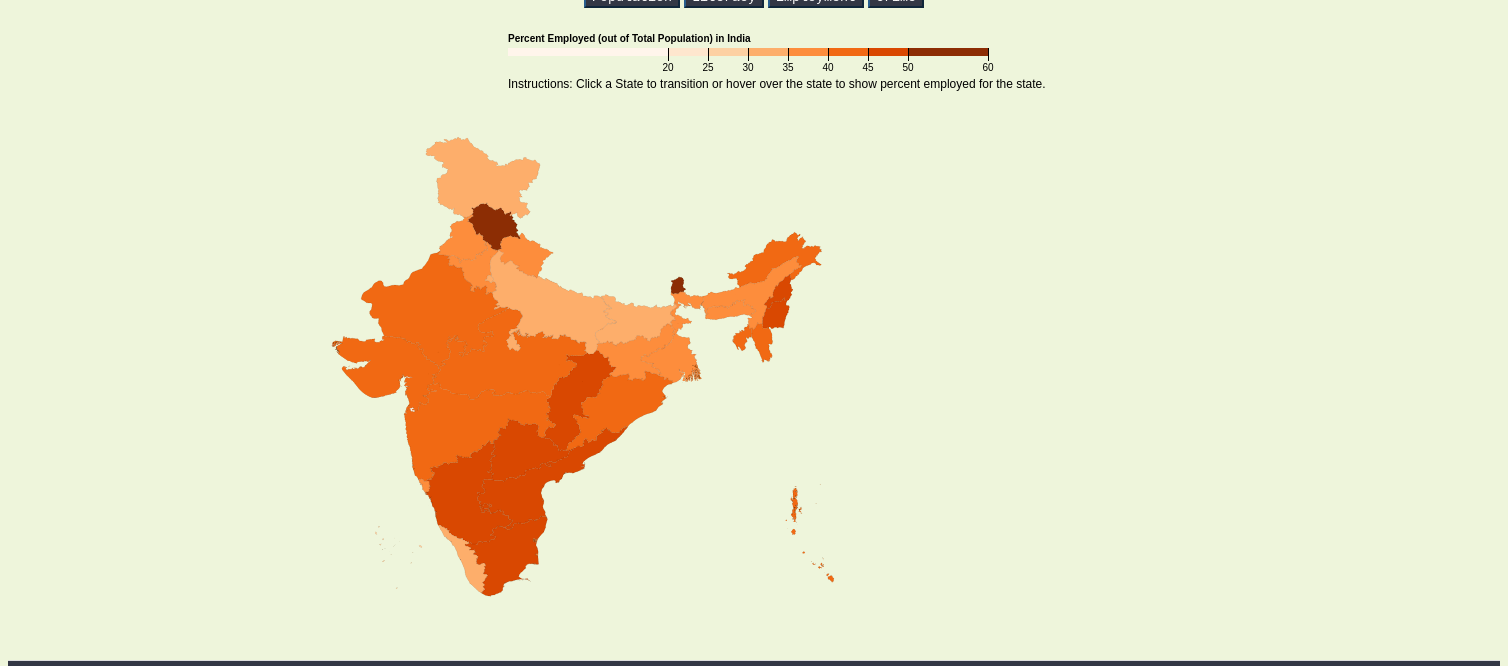
D3 v3 page, settled after 480 driven frames (8 s of simulated time); the page loaded 1 data file(s).


// ── employed.js
var state;
var width = 1500, height = 650;
var formatNumber = d3.format(",d");
var projection = d3.geo.albers()
.center([0, 20.5937])   //center latitude of India
.rotate([-78.9629, 0])   //center longitude of India
.parallels([50, 60])
.scale(1000)
.translate([(window.innerWidth)/2, 400 ]);

var myObj = {"districts": [{ "ANDAMAN & NICOBAR ISLANDS":[{"state_code":"35.0", "district_code":"000", "district_name":"ANDAMAN & NICOBAR ISLANDS", "pop":"380581", "pop_under_7":"40878", "literate_count":"294281.0", "literacy_rate":"86.63", "employed_rate":"40.08"}], "Nicobars":[{"state_code":"35.0", "district_code":"638", "district_name":"Nicobars", "pop":"36842", "pop_under_7":"4389", "literate_count":"25332.0", "literacy_rate":"78.06", "employed_rate":"46.48"}], "North  & Middle Andaman":[{"state_code":"35.0", "district_code":"639", "district_name":"North  & Middle Andaman", "pop":"105597", "pop_under_7":"11828", "literate_count":"78683.0", "literacy_rate":"83.91", "employed_rate":"36.53"}], "South Andaman":[{"state_code":"35.0", "district_code":"640", "district_name":"South Andaman", "pop":"238142", "pop_under_7":"24661", "literate_count":"190266.0", "literacy_rate":"89.13", "employed_rate":"40.66"}], "ANDHRA PRADESH":[{"state_code":"28.0", "district_code":"000", "district_name":"ANDHRA PRADESH", "pop":"84580777", "pop_under_7":"9142802", "literate_count":"50556760.0", "literacy_rate":"67.02", "employed_rate":"46.61"}], "Adilabad":[{"state_code":"28.0", "district_code":"532", "district_name":"Adilabad", "pop":"2741239", "pop_under_7":"309992", "literate_count":"1483347.0", "literacy_rate":"61.01", "employed_rate":"48.29"}], "Nizamabad":[{"state_code":"28.0", "district_code":"533", "district_name":"Nizamabad", "pop":"2551335", "pop_under_7":"282417", "literate_count":"1389810.0", "literacy_rate":"61.25", "employed_rate":"49.43"}], "Karimnagar":[{"state_code":"28.0", "district_code":"534", "district_name":"Karimnagar", "pop":"3776269", "pop_under_7":"336053", "literate_count":"2206829.0", "literacy_rate":"64.15", "employed_rate":"49.70"}], "Medak":[{"state_code":"28.0", "district_code":"535", "district_name":"Medak", "pop":"3033288", "pop_under_7":"367603", "literate_count":"1637137.0", "literacy_rate":"61.42", "employed_rate":"47.55"}], "Hyderabad":[{"state_code":"28.0", "district_code":"536", "district_name":"Hyderabad", "pop":"3943323", "pop_under_7":"469126", "literate_count":"2892155.0", "literacy_rate":"83.25", "employed_rate":"35.84"}], "Rangareddy":[{"state_code":"28.0", "district_code":"537", "district_name":"Rangareddy", "pop":"5296741", "pop_under_7":"633172", "literate_count":"3538028.0", "literacy_rate":"75.87", "employed_rate":"41.46"}], "Mahbubnagar":[{"state_code":"28.0", "district_code":"538", "district_name":"Mahbubnagar", "pop":"4053028", "pop_under_7":"527230", "literate_count":"1940646.0", "literacy_rate":"55.04", "employed_rate":"51.38"}], "Nalgonda":[{"state_code":"28.0", "district_code":"539", "district_name":"Nalgonda", "pop":"3488809", "pop_under_7":"371735", "literate_count":"2001019.0", "literacy_rate":"64.20", "employed_rate":"49.92"}], "Warangal":[{"state_code":"28.0", "district_code":"540", "district_name":"Warangal", "pop":"3512576", "pop_under_7":"341168", "literate_count":"2065023.0", "literacy_rate":"65.11", "employed_rate":"48.56"}], "Khammam":[{"state_code":"28.0", "district_code":"541", "district_name":"Khammam", "pop":"2797370", "pop_under_7":"281922", "literate_count":"1630234.0", "literacy_rate":"64.81", "employed_rate":"50.41"}], "Srikakulam":[{"state_code":"28.0", "district_code":"542", "district_name":"Srikakulam", "pop":"2703114", "pop_under_7":"281037", "literate_count":"1495381.0", "literacy_rate":"61.74", "employed_rate":"47.73"}], "Vizianagaram":[{"state_code":"28.0", "district_code":"543", "district_name":"Vizianagaram", "pop":"2344474", "pop_under_7":"241657", "literate_count":"1238388.0", "literacy_rate":"58.89", "employed_rate":"49.39"}], "Visakhapatnam":[{"state_code":"28.0", "district_code":"544", "district_name":"Visakhapatnam", "pop":"4290589", "pop_under_7":"452213", "literate_count":"2568249.0", "literacy_rate":"66.91", "employed_rate":"44.05"}], "East Godavari":[{"state_code":"28.0", "district_code":"545", "district_name":"East Godavari", "pop":"5154296", "pop_under_7":"522054", "literate_count":"3288577.0", "literacy_rate":"70.99", "employed_rate":"40.62"}], "West Godavari":[{"state_code":"28.0", "district_code":"546", "district_name":"West Godavari", "pop":"3936966", "pop_under_7":"382887", "literate_count":"2652389.0", "literacy_rate":"74.63", "employed_rate":"45.04"}], "Krishna":[{"state_code":"28.0", "district_code":"547", "district_name":"Krishna", "pop":"4517398", "pop_under_7":"435884", "literate_count":"3009718.0", "literacy_rate":"73.74", "employed_rate":"45.36"}], "Guntur":[{"state_code":"28.0", "district_code":"548", "district_name":"Guntur", "pop":"4887813", "pop_under_7":"495729", "literate_count":"2960441.0", "literacy_rate":"67.40", "employed_rate":"48.73"}], "Prakasam":[{"state_code":"28.0", "district_code":"549", "district_name":"Prakasam", "pop":"3397448", "pop_under_7":"378261", "literate_count":"1904435.0", "literacy_rate":"63.08", "employed_rate":"50.05"}], "Sri Potti Sriramulu Nellore":[{"state_code":"28.0", "district_code":"550", "district_name":"Sri Potti Sriramulu Nellore", "pop":"2963557", "pop_under_7":"304309", "literate_count":"1832189.0", "literacy_rate":"68.90", "employed_rate":"44.36"}], "Y.S.R.":[{"state_code":"28.0", "district_code":"551", "district_name":"Y.S.R.", "pop":"2882469", "pop_under_7":"331586", "literate_count":"1716766.0", "literacy_rate":"67.30", "employed_rate":"45.81"}], "Kurnool":[{"state_code":"28.0", "district_code":"552", "district_name":"Kurnool", "pop":"4053463", "pop_under_7":"506239", "literate_count":"2127161.0", "literacy_rate":"59.97", "employed_rate":"50.07"}], "Anantapur":[{"state_code":"28.0", "district_code":"553", "district_name":"Anantapur", "pop":"4081148", "pop_under_7":"445956", "literate_count":"2310960.0", "literacy_rate":"63.57", "employed_rate":"49.89"}], "Chittoor":[{"state_code":"28.0", "district_code":"554", "district_name":"Chittoor", "pop":"4174064", "pop_under_7":"444572", "literate_count":"2667878.0", "literacy_rate":"71.53", "employed_rate":"46.32"}], "ARUNACHAL PRADESH":[{"state_code":"12.0", "district_code":"000", "district_name":"ARUNACHAL PRADESH", "pop":"1383727", "pop_under_7":"212188", "literate_count":"766005.0", "literacy_rate":"65.38", "employed_rate":"42.47"}], "Tawang":[{"state_code":"12.0", "district_code":"245", "district_name":"Tawang", "pop":"49977", "pop_under_7":"5788", "literate_count":"26073.0", "literacy_rate":"59.00", "employed_rate":"57.15"}], "West Kameng":[{"state_code":"12.0", "district_code":"246", "district_name":"West Kameng", "pop":"83947", "pop_under_7":"11643", "literate_count":"48492.0", "literacy_rate":"67.07", "employed_rate":"50.62"}], "East Kameng":[{"state_code":"12.0", "district_code":"247", "district_name":"East Kameng", "pop":"78690", "pop_under_7":"14626", "literate_count":"38449.0", "literacy_rate":"60.02", "employed_rate":"40.30"}], "Papum Pare":[{"state_code":"12.0", "district_code":"248", "district_name":"Papum Pare", "pop":"176573", "pop_under_7":"25170", "literate_count":"121048.0", "literacy_rate":"79.95", "employed_rate":"37.25"}], "Upper Subansiri":[{"state_code":"12.0", "district_code":"249", "district_name":"Upper Subansiri", "pop":"83448", "pop_under_7":"12475", "literate_count":"45278.0", "literacy_rate":"63.80", "employed_rate":"39.99"}], "West Siang":[{"state_code":"12.0", "district_code":"250", "district_name":"West Siang", "pop":"112274", "pop_under_7":"14855", "literate_count":"64746.0", "literacy_rate":"66.46", "employed_rate":"43.80"}], "East Siang":[{"state_code":"12.0", "district_code":"251", "district_name":"East Siang", "pop":"99214", "pop_under_7":"12955", "literate_count":"62576.0", "literacy_rate":"72.54", "employed_rate":"40.54"}], "Upper Siang":[{"state_code":"12.0", "district_code":"252", "district_name":"Upper Siang", "pop":"35320", "pop_under_7":"4988", "literate_count":"18195.0", "literacy_rate":"59.99", "employed_rate":"49.95"}], "Changlang":[{"state_code":"12.0", "district_code":"253", "district_name":"Changlang", "pop":"148226", "pop_under_7":"25869", "literate_count":"73174.0", "literacy_rate":"59.80", "employed_rate":"42.48"}], "Tirap":[{"state_code":"12.0", "district_code":"254", "district_name":"Tirap", "pop":"111975", "pop_under_7":"20045", "literate_count":"47974.0", "literacy_rate":"52.19", "employed_rate":"44.80"}], "Lower Subansiri":[{"state_code":"12.0", "district_code":"255", "district_name":"Lower Subansiri", "pop":"83030", "pop_under_7":"10320", "literate_count":"54057.0", "literacy_rate":"74.35", "employed_rate":"36.37"}], "Kurung Kumey":[{"state_code":"12.0", "district_code":"256", "district_name":"Kurung Kumey", "pop":"92076", "pop_under_7":"16988", "literate_count":"36606.0", "literacy_rate":"48.75", "employed_rate":"41.32"}], "Dibang Valley":[{"state_code":"12.0", "district_code":"257", "district_name":"Dibang Valley", "pop":"8004", "pop_under_7":"1084", "literate_count":"4436.0", "literacy_rate":"64.10", "employed_rate":"44.42"}], "Lower Dibang Valley":[{"state_code":"12.0", "district_code":"258", "district_name":"Lower Dibang Valley", "pop":"54080", "pop_under_7":"8009", "literate_count":"31849.0", "literacy_rate":"69.13", "employed_rate":"41.28"}], "Lohit":[{"state_code":"12.0", "district_code":"259", "district_name":"Lohit", "pop":"145726", "pop_under_7":"23901", "literate_count":"83062.0", "literacy_rate":"68.18", "employed_rate":"41.82"}], "Anjaw":[{"state_code":"12.0", "district_code":"260", "district_name":"Anjaw", "pop":"21167", "pop_under_7":"3472", "literate_count":"9990.0", "literacy_rate":"56.46", "employed_rate":"49.61"}], "ASSAM":[{"state_code":"18.0", "district_code":"000", "district_name":"ASSAM", "pop":"31205576", "pop_under_7":"4638130", "literate_count":"19177977.0", "literacy_rate":"72.19", "employed_rate":"38.36"}], "Kokrajhar":[{"state_code":"18.0", "district_code":"300", "district_name":"Kokrajhar", "pop":"887142", "pop_under_7":"136924", "literate_count":"489305.0", "literacy_rate":"65.22", "employed_rate":"38.45"}], "Dhubri":[{"state_code":"18.0", "district_code":"301", "district_name":"Dhubri", "pop":"1949258", "pop_under_7":"368262", "literate_count":"922341.0", "literacy_rate":"58.34", "employed_rate":"34.36"}], "Goalpara":[{"state_code":"18.0", "district_code":"302", "district_name":"Goalpara", "pop":"1008183", "pop_under_7":"171657", "literate_count":"563577.0", "literacy_rate":"67.37", "employed_rate":"35.96"}], "Barpeta":[{"state_code":"18.0", "district_code":"303", "district_name":"Barpeta", "pop":"1693622", "pop_under_7":"287829", "literate_count":"897058.0", "literacy_rate":"63.81", "employed_rate":"33.17"}], "Morigaon":[{"state_code":"18.0", "district_code":"304", "district_name":"Morigaon", "pop":"957423", "pop_under_7":"163819", "literate_count":"539902.0", "literacy_rate":"68.03", "employed_rate":"36.68"}], "Nagaon":[{"state_code":"18.0", "district_code":"305", "district_name":"Nagaon", "pop":"2823768", "pop_under_7":"459940", "literate_count":"1710716.0", "literacy_rate":"72.37", "employed_rate":"34.71"}], "Sonitpur":[{"state_code":"18.0", "district_code":"306", "district_name":"Sonitpur", "pop":"1924110", "pop_under_7":"277862", "literate_count":"1108572.0", "literacy_rate":"67.34", "employed_rate":"40.05"}], "Lakhimpur":[{"state_code":"18.0", "district_code":"307", "district_name":"Lakhimpur", "pop":"1042137", "pop_under_7":"156739", "literate_count":"683486.0", "literacy_rate":"77.20", "employed_rate":"41.26"}], "Dhemaji":[{"state_code":"18.0", "district_code":"308", "district_name":"Dhemaji", "pop":"686133", "pop_under_7":"104247", "literate_count":"423028.0", "literacy_rate":"72.70", "employed_rate":"46.17"}], "Tinsukia":[{"state_code":"18.0", "district_code":"309", "district_name":"Tinsukia", "pop":"1327929", "pop_under_7":"181826", "literate_count":"798322.0", "literacy_rate":"69.66", "employed_rate":"41.96"}], "Dibrugarh":[{"state_code":"18.0", "district_code":"310", "district_name":"Dibrugarh", "pop":"1326335", "pop_under_7":"163210", "literate_count":"884531.0", "literacy_rate":"76.05", "employed_rate":"42.26"}], "Sivasagar":[{"state_code":"18.0", "district_code":"311", "district_name":"Sivasagar", "pop":"1151050", "pop_under_7":"139380", "literate_count":"813505.0", "literacy_rate":"80.41", "employed_rate":"42.20"}], "Jorhat":[{"state_code":"18.0", "district_code":"312", "district_name":"Jorhat", "pop":"1092256", "pop_under_7":"124594", "literate_count":"794929.0", "literacy_rate":"82.15", "employed_rate":"45.65"}], "Golaghat":[{"state_code":"18.0", "district_code":"313", "district_name":"Golaghat", "pop":"1066888", "pop_under_7":"134793", "literate_count":"721764.0", "literacy_rate":"77.43", "employed_rate":"44.98"}], "Karbi Anglong":[{"state_code":"18.0", "district_code":"314", "district_name":"Karbi Anglong", "pop":"956313", "pop_under_7":"151681", "literate_count":"557214.0", "literacy_rate":"69.25", "employed_rate":"40.10"}], "Dima Hasao":[{"state_code":"18.0", "district_code":"315", "district_name":"Dima Hasao", "pop":"214102", "pop_under_7":"32414", "literate_count":"140873.0", "literacy_rate":"77.54", "employed_rate":"39.71"}], "Cachar":[{"state_code":"18.0", "district_code":"316", "district_name":"Cachar", "pop":"1736617", "pop_under_7":"256774", "literate_count":"1174128.0", "literacy_rate":"79.34", "employed_rate":"35.01"}], "Karimganj":[{"state_code":"18.0", "district_code":"317", "district_name":"Karimganj", "pop":"1228686", "pop_under_7":"211960", "literate_count":"795297.0", "literacy_rate":"78.22", "employed_rate":"32.49"}], "Hailakandi":[{"state_code":"18.0", "district_code":"318", "district_name":"Hailakandi", "pop":"659296", "pop_under_7":"111278", "literate_count":"407366.0", "literacy_rate":"74.33", "employed_rate":"32.50"}], "Bongaigaon":[{"state_code":"18.0", "district_code":"319", "district_name":"Bongaigaon", "pop":"738804", "pop_under_7":"116392", "literate_count":"434078.0", "literacy_rate":"69.74", "employed_rate":"34.62"}], "Chirang":[{"state_code":"18.0", "district_code":"320", "district_name":"Chirang", "pop":"482162", "pop_under_7":"73215", "literate_count":"259902.0", "literacy_rate":"63.55", "employed_rate":"40.21"}], "Kamrup":[{"state_code":"18.0", "district_code":"321", "district_name":"Kamrup", "pop":"1517542", "pop_under_7":"200061", "literate_count":"995319.0", "literacy_rate":"75.55", "employed_rate":"41.45"}], "Kamrup Metropolitan":[{"state_code":"18.0", "district_code":"322", "district_name":"Kamrup Metropolitan", "pop":"1253938", "pop_under_7":"125386", "literate_count":"1001191.0", "literacy_rate":"88.71", "employed_rate":"39.15"}], "Nalbari":[{"state_code":"18.0", "district_code":"323", "district_name":"Nalbari", "pop":"771639", "pop_under_7":"95333", "literate_count":"531771.0", "literacy_rate":"78.63", "employed_rate":"34.68"}], "Baksa":[{"state_code":"18.0", "district_code":"324", "district_name":"Baksa", "pop":"950075", "pop_under_7":"122872", "literate_count":"572837.0", "literacy_rate":"69.25", "employed_rate":"42.81"}], "Darrang":[{"state_code":"18.0", "district_code":"325", "district_name":"Darrang", "pop":"928500", "pop_under_7":"156408", "literate_count":"487039.0", "literacy_rate":"63.08", "employed_rate":"34.99"}], "Udalguri":[{"state_code":"18.0", "district_code":"326", "district_name":"Udalguri", "pop":"831668", "pop_under_7":"113274", "literate_count":"469926.0", "literacy_rate":"65.41", "employed_rate":"41.49"}], "BIHAR":[{"state_code":"10.0", "district_code":"000", "district_name":"BIHAR", "pop":"104099452", "pop_under_7":"19133964", "literate_count":"52504553.0", "literacy_rate":"61.80", "employed_rate":"33.36"}], "Pashchim Champaran":[{"state_code":"10.0", "district_code":"203", "district_name":"Pashchim Champaran", "pop":"3935042", "pop_under_7":"776031", "literate_count":"1759481.0", "literacy_rate":"55.70", "employed_rate":"37.58"}], "Purba Champaran":[{"state_code":"10.0", "district_code":"204", "district_name":"Purba Champaran", "pop":"5099371", "pop_under_7":"1018297", "literate_count":"2276957.0", "literacy_rate":"55.79", "employed_rate":"34.07"}], "Sheohar":[{"state_code":"10.0", "district_code":"205", "district_name":"Sheohar", "pop":"656246", "pop_under_7":"128698", "literate_count":"283698.0", "literacy_rate":"53.78", "employed_rate":"32.97"}], "Sitamarhi":[{"state_code":"10.0", "district_code":"206", "district_name":"Sitamarhi", "pop":"3423574", "pop_under_7":"663227", "literate_count":"1436794.0", "literacy_rate":"52.05", "employed_rate":"32.56"}], "Madhubani":[{"state_code":"10.0", "district_code":"207", "district_name":"Madhubani", "pop":"4487379", "pop_under_7":"810479", "literate_count":"2155338.0", "literacy_rate":"58.62", "employed_rate":"36.48"}], "Supaul":[{"state_code":"10.0", "district_code":"208", "district_name":"Supaul", "pop":"2229076", "pop_under_7":"437357", "literate_count":"1033283.0", "literacy_rate":"57.67", "employed_rate":"39.37"}], "Araria":[{"state_code":"10.0", "district_code":"209", "district_name":"Araria", "pop":"2811569", "pop_under_7":"577886", "literate_count":"1195768.0", "literacy_rate":"53.53", "employed_rate":"38.05"}], "Kishanganj":[{"state_code":"10.0", "district_code":"210", "district_name":"Kishanganj", "pop":"1690400", "pop_under_7":"346904", "literate_count":"745056.0", "literacy_rate":"55.46", "employed_rate":"31.30"}], "Purnia":[{"state_code":"10.0", "district_code":"211", "district_name":"Purnia", "pop":"3264619", "pop_under_7":"656510", "literate_count":"1332326.0", "literacy_rate":"51.08", "employed_rate":"35.02"}], "Katihar":[{"state_code":"10.0", "district_code":"212", "district_name":"Katihar", "pop":"3071029", "pop_under_7":"620332", "literate_count":"1280190.0", "literacy_rate":"52.24", "employed_rate":"33.00"}], "Madhepura":[{"state_code":"10.0", "district_code":"213", "district_name":"Madhepura", "pop":"2001762", "pop_under_7":"404576", "literate_count":"834577.0", "literacy_rate":"52.25", "employed_rate":"38.84"}], "Saharsa":[{"state_code":"10.0", "district_code":"214", "district_name":"Saharsa", "pop":"1900661", "pop_under_7":"387479", "literate_count":"804996.0", "literacy_rate":"53.20", "employed_rate":"34.19"}], "Darbhanga":[{"state_code":"10.0", "district_code":"215", "district_name":"Darbhanga", "pop":"3937385", "pop_under_7":"725482", "literate_count":"1816634.0", "literacy_rate":"56.56", "employed_rate":"31.08"}], "Muzaffarpur":[{"state_code":"10.0", "district_code":"216", "district_name":"Muzaffarpur", "pop":"4801062", "pop_under_7":"845335", "literate_count":"2509232.0", "literacy_rate":"63.43", "employed_rate":"32.23"}], "Gopalganj":[{"state_code":"10.0", "district_code":"217", "district_name":"Gopalganj", "pop":"2562012", "pop_under_7":"449530", "literate_count":"1382998.0", "literacy_rate":"65.47", "employed_rate":"28.42"}], "Siwan":[{"state_code":"10.0", "district_code":"218", "district_name":"Siwan", "pop":"3330464", "pop_under_7":"551418", "literate_count":"1930175.0", "literacy_rate":"69.45", "employed_rate":"28.00"}], "Saran":[{"state_code":"10.0", "district_code":"219", "district_name":"Saran", "pop":"3951862", "pop_under_7":"681142", "literate_count":"2157454.0", "literacy_rate":"65.96", "employed_rate":"26.32"}], "Vaishali":[{"state_code":"10.0", "district_code":"220", "district_name":"Vaishali", "pop":"3495021", "pop_under_7":"601893", "literate_count":"1926740.0", "literacy_rate":"66.60", "employed_rate":"30.34"}], "Samastipur":[{"state_code":"10.0", "district_code":"221", "district_name":"Samastipur", "pop":"4261566", "pop_under_7":"797381", "literate_count":"2142880.0", "literacy_rate":"61.86", "employed_rate":"31.52"}], "Begusarai":[{"state_code":"10.0", "district_code":"222", "district_name":"Begusarai", "pop":"2970541", "pop_under_7":"545965", "literate_count":"1548673.0", "literacy_rate":"63.87", "employed_rate":"31.58"}], "Khagaria":[{"state_code":"10.0", "district_code":"223", "district_name":"Khagaria", "pop":"1666886", "pop_under_7":"340880", "literate_count":"768028.0", "literacy_rate":"57.92", "employed_rate":"33.64"}], "Bhagalpur":[{"state_code":"10.0", "district_code":"224", "district_name":"Bhagalpur", "pop":"3037766", "pop_under_7":"546382", "literate_count":"1573066.0", "literacy_rate":"63.14", "employed_rate":"32.38"}], "Banka":[{"state_code":"10.0", "district_code":"225", "district_name":"Banka", "pop":"2034763", "pop_under_7":"375282", "literate_count":"965321.0", "literacy_rate":"58.17", "employed_rate":"37.90"}], "Munger":[{"state_code":"10.0", "district_code":"226", "district_name":"Munger", "pop":"1367765", "pop_under_7":"229860", "literate_count":"801817.0", "literacy_rate":"70.46", "employed_rate":"31.19"}], "Lakhisarai":[{"state_code":"10.0", "district_code":"227", "district_name":"Lakhisarai", "pop":"1000912", "pop_under_7":"188214", "literate_count":"507270.0", "literacy_rate":"62.42", "employed_rate":"32.63"}], "Sheikhpura":[{"state_code":"10.0", "district_code":"228", "district_name":"Sheikhpura", "pop":"636342", "pop_under_7":"121647", "literate_count":"328676.0", "literacy_rate":"63.86", "employed_rate":"35.30"}], "Nalanda":[{"state_code":"10.0", "district_code":"229", "district_name":"Nalanda", "pop":"2877653", "pop_under_7":"518681", "literate_count":"1519933.0", "literacy_rate":"64.43", "employed_rate":"36.33"}], "Patna":[{"state_code":"10.0", "district_code":"230", "district_name":"Patna", "pop":"5838465", "pop_under_7":"943552", "literate_count":"3459679.0", "literacy_rate":"70.68", "employed_rate":"32.23"}], "Bhojpur":[{"state_code":"10.0", "district_code":"231", "district_name":"Bhojpur", "pop":"2728407", "pop_under_7":"459187", "literate_count":"1599151.0", "literacy_rate":"70.47", "employed_rate":"30.15"}], "Buxar":[{"state_code":"10.0", "district_code":"232", "district_name":"Buxar", "pop":"1706352", "pop_under_7":"295127", "literate_count":"989807.0", "literacy_rate":"70.14", "employed_rate":"31.55"}], "Kaimur (Bhabua)":[{"state_code":"10.0", "district_code":"233", "district_name":"Kaimur (Bhabua)", "pop":"1626384", "pop_under_7":"299281", "literate_count":"920276.0", "literacy_rate":"69.34", "employed_rate":"31.43"}], "Rohtas":[{"state_code":"10.0", "district_code":"234", "district_name":"Rohtas", "pop":"2959918", "pop_under_7":"506810", "literate_count":"1799832.0", "literacy_rate":"73.37", "employed_rate":"31.25"}], "Aurangabad":[{"state_code":"10.0", "district_code":"235", "district_name":"Aurangabad", "pop":"2540073", "pop_under_7":"455394", "literate_count":"1466002.0", "literacy_rate":"70.32", "employed_rate":"32.98"}], "Gaya":[{"state_code":"10.0", "district_code":"236", "district_name":"Gaya", "pop":"4391418", "pop_under_7":"783059", "literate_count":"2297613.0", "literacy_rate":"63.67", "employed_rate":"37.89"}], "Nawada":[{"state_code":"10.0", "district_code":"237", "district_name":"Nawada", "pop":"2219146", "pop_under_7":"393547", "literate_count":"1091012.0", "literacy_rate":"59.76", "employed_rate":"36.82"}], "Jamui":[{"state_code":"10.0", "district_code":"238", "district_name":"Jamui", "pop":"1760405", "pop_under_7":"324513", "literate_count":"858588.0", "literacy_rate":"59.79", "employed_rate":"41.33"}], "Jehanabad ":[{"state_code":"10.0", "district_code":"239", "district_name":"Jehanabad ", "pop":"1125313", "pop_under_7":"198785", "literate_count":"618881.0", "literacy_rate":"66.80", "employed_rate":"32.47"}], "Arwal":[{"state_code":"10.0", "district_code":"240", "district_name":"Arwal", "pop":"700843", "pop_under_7":"127841", "literate_count":"386351.0", "literacy_rate":"67.43", "employed_rate":"33.72"}], "CHANDIGARH":[{"state_code":"04", "district_code":"000", "district_name":"CHANDIGARH", "pop":"1055450", "pop_under_7":"119434", "literate_count":"805438.0", "literacy_rate":"86.05", "employed_rate":"38.29"}], "Chandigarh":[{"state_code":"04", "district_code":"055", "district_name":"Chandigarh", "pop":"1055450", "pop_under_7":"119434", "literate_count":"805438.0", "literacy_rate":"86.05", "employed_rate":"38.29"}], "CHHATTISGARH":[{"state_code":"22.0", "district_code":"000", "district_name":"CHHATTISGARH", "pop":"25545198", "pop_under_7":"3661689", "literate_count":"15379922.0", "literacy_rate":"70.28", "employed_rate":"47.68"}], "Koriya":[{"state_code":"22.0", "district_code":"400", "district_name":"Koriya", "pop":"658917", "pop_under_7":"95784", "literate_count":"397823.0", "literacy_rate":"70.64", "employed_rate":"46.60"}], "Surguja":[{"state_code":"22.0", "district_code":"401", "district_name":"Surguja", "pop":"2359886", "pop_under_7":"380445", "literate_count":"1187941.0", "literacy_rate":"60.01", "employed_rate":"48.98"}], "Jashpur ":[{"state_code":"22.0", "district_code":"402", "district_name":"Jashpur ", "pop":"851669", "pop_under_7":"122266", "literate_count":"495415.0", "literacy_rate":"67.92", "employed_rate":"57.22"}], "Raigarh":[{"state_code":"22.0", "district_code":"403", "district_name":"Raigarh", "pop":"1493984", "pop_under_7":"195069", "literate_count":"951639.0", "literacy_rate":"73.26", "employed_rate":"46.20"}], "Korba ":[{"state_code":"22.0", "district_code":"404", "district_name":"Korba ", "pop":"1206640", "pop_under_7":"172016", "literate_count":"748759.0", "literacy_rate":"72.37", "employed_rate":"43.19"}], "Janjgir - Champa":[{"state_code":"22.0", "district_code":"405", "district_name":"Janjgir - Champa", "pop":"1619707", "pop_under_7":"224218", "literate_count":"1019634.0", "literacy_rate":"73.07", "employed_rate":"52.26"}], "Bilaspur":[{"state_code":"22.0", "district_code":"406", "district_name":"Bilaspur", "pop":"2663629", "pop_under_7":"407835", "literate_count":"1596560.0", "literacy_rate":"70.78", "employed_rate":"45.17"}], "Kabeerdham":[{"state_code":"22.0", "district_code":"407", "district_name":"Kabeerdham", "pop":"822526", "pop_under_7":"141904", "literate_count":"414167.0", "literacy_rate":"60.85", "employed_rate":"49.14"}], "Rajnandgaon":[{"state_code":"22.0", "district_code":"408", "district_name":"Rajnandgaon", "pop":"1537133", "pop_under_7":"209575", "literate_count":"1008379.0", "literacy_rate":"75.96", "employed_rate":"52.05"}], "Durg":[{"state_code":"22.0", "district_code":"409", "district_name":"Durg", "pop":"3343872", "pop_under_7":"430536", "literate_count":"2303378.0", "literacy_rate":"79.06", "employed_rate":"44.76"}], "Raipur":[{"state_code":"22.0", "district_code":"410", "district_name":"Raipur", "pop":"4063872", "pop_under_7":"583382", "literate_count":"2629749.0", "literacy_rate":"75.56", "employed_rate":"43.25"}], "Mahasamund":[{"state_code":"22.0", "district_code":"411", "district_name":"Mahasamund", "pop":"1032754", "pop_under_7":"134448", "literate_count":"637963.0", "literacy_rate":"71.02", "employed_rate":"48.34"}], "Dhamtari ":[{"state_code":"22.0", "district_code":"412", "district_name":"Dhamtari ", "pop":"799781", "pop_under_7":"101909", "literate_count":"546833.0", "literacy_rate":"78.36", "employed_rate":"50.38"}], "Uttar Bastar Kanker":[{"state_code":"22.0", "district_code":"413", "district_name":"Uttar Bastar Kanker", "pop":"748941", "pop_under_7":"100099", "literate_count":"456042.0", "literacy_rate":"70.29", "employed_rate":"51.99"}], "Bastar":[{"state_code":"22.0", "district_code":"414", "district_name":"Bastar", "pop":"1413199", "pop_under_7":"216713", "literate_count":"650863.0", "literacy_rate":"54.40", "employed_rate":"51.41"}], "Narayanpur":[{"state_code":"22.0", "district_code":"415", "district_name":"Narayanpur", "pop":"139820", "pop_under_7":"23358", "literate_count":"56621.0", "literacy_rate":"48.62", "employed_rate":"50.84"}], "Dakshin Bastar Dantewada":[{"state_code":"22.0", "district_code":"416", "district_name":"Dakshin Bastar Dantewada", "pop":"533638", "pop_under_7":"79637", "literate_count":"191237.0", "literacy_rate":"42.12", "employed_rate":"53.71"}], "Bijapur":[{"state_code":"22.0", "district_code":"417", "district_name":"Bijapur", "pop":"255230", "pop_under_7":"42495", "literate_count":"86919.0", "literacy_rate":"40.86", "employed_rate":"52.71"}], "DADRA & NAGAR HAVELI":[{"state_code":"26.0", "district_code":"000", "district_name":"DADRA & NAGAR HAVELI", "pop":"343709", "pop_under_7":"50895", "literate_count":"223230.0", "literacy_rate":"76.24", "employed_rate":"45.73"}], "Dadra & Nagar Haveli":[{"state_code":"26.0", "district_code":"496", "district_name":"Dadra & Nagar Haveli", "pop":"343709", "pop_under_7":"50895", "literate_count":"223230.0", "literacy_rate":"76.24", "employed_rate":"45.73"}], "DAMAN & DIU":[{"state_code":"25.0", "district_code":"000", "district_name":"DAMAN & DIU", "pop":"243247", "pop_under_7":"26934", "literate_count":"188406.0", "literacy_rate":"87.10", "employed_rate":"49.86"}], "Diu":[{"state_code":"25.0", "district_code":"494", "district_name":"Diu", "pop":"52074", "pop_under_7":"6476", "literate_count":"38058.0", "literacy_rate":"83.46", "employed_rate":"30.25"}], "Daman":[{"state_code":"25.0", "district_code":"495", "district_name":"Daman", "pop":"191173", "pop_under_7":"20458", "literate_count":"150348.0", "literacy_rate":"88.07", "employed_rate":"55.20"}], "NCT OF DELHI":[{"state_code":"07", "district_code":"000", "district_name":"NCT OF DELHI", "pop":"16787941", "pop_under_7":"2012454", "literate_count":"12737767.0", "literacy_rate":"86.21", "employed_rate":"33.28"}], "North West":[{"state_code":"07", "district_code":"090", "district_name":"North West", "pop":"3656539", "pop_under_7":"449894", "literate_count":"2707855.0", "literacy_rate":"84.45", "employed_rate":"32.50"}], "North":[{"state_code":"07", "district_code":"091", "district_name":"North", "pop":"887978", "pop_under_7":"103304", "literate_count":"681517.0", "literacy_rate":"86.85", "employed_rate":"33.38"}], "North East":[{"state_code":"07", "district_code":"092", "district_name":"North East", "pop":"2241624", "pop_under_7":"301947", "literate_count":"1611588.0", "literacy_rate":"83.09", "employed_rate":"29.50"}], "East":[{"state_code":"07", "district_code":"093", "district_name":"East", "pop":"1709346", "pop_under_7":"194357", "literate_count":"1352998.0", "literacy_rate":"89.31", "employed_rate":"33.91"}], "New Delhi":[{"state_code":"07", "district_code":"094", "district_name":"New Delhi", "pop":"142004", "pop_under_7":"12760", "literate_count":"114179.0", "literacy_rate":"88.34", "employed_rate":"41.93"}], "Central":[{"state_code":"07", "district_code":"095", "district_name":"Central", "pop":"582320", "pop_under_7":"62739", "literate_count":"442360.0", "literacy_rate":"85.14", "employed_rate":"35.61"}], "West":[{"state_code":"07", "district_code":"096", "district_name":"West", "pop":"2543243", "pop_under_7":"288421", "literate_count":"1961179.0", "literacy_rate":"86.98", "employed_rate":"34.38"}], "South West":[{"state_code":"07", "district_code":"097", "district_name":"South West", "pop":"2292958", "pop_under_7":"267989", "literate_count":"1787689.0", "literacy_rate":"88.28", "employed_rate":"34.69"}], "South":[{"state_code":"07", "district_code":"098", "district_name":"South", "pop":"2731929", "pop_under_7":"331043", "literate_count":"2078402.0", "literacy_rate":"86.57", "employed_rate":"33.84"}], "GOA":[{"state_code":"30.0", "district_code":"000", "district_name":"GOA", "pop":"1458545", "pop_under_7":"144611", "literate_count":"1165487.0", "literacy_rate":"88.70", "employed_rate":"39.58"}], "North Goa":[{"state_code":"30.0", "district_code":"585", "district_name":"North Goa", "pop":"818008", "pop_under_7":"77705", "literate_count":"663060.0", "literacy_rate":"89.57", "employed_rate":"40.06"}], "South Goa":[{"state_code":"30.0", "district_code":"586", "district_name":"South Goa", "pop":"640537", "pop_under_7":"66906", "literate_count":"502427.0", "literacy_rate":"87.59", "employed_rate":"38.97"}], "GUJARAT":[{"state_code":"24.0", "district_code":"000", "district_name":"GUJARAT", "pop":"60439692", "pop_under_7":"7777262", "literate_count":"41093358.0", "literacy_rate":"78.03", "employed_rate":"40.98"}], "Kachchh":[{"state_code":"24.0", "district_code":"468", "district_name":"Kachchh", "pop":"2092371", "pop_under_7":"318412", "literate_count":"1252319.0", "literacy_rate":"70.59", "employed_rate":"37.10"}], "Banas Kantha":[{"state_code":"24.0", "district_code":"469", "district_name":"Banas Kantha", "pop":"3120506", "pop_under_7":"510310", "literate_count":"1704923.0", "literacy_rate":"65.32", "employed_rate":"40.01"}], "Patan  ":[{"state_code":"24.0", "district_code":"470", "district_name":"Patan  ", "pop":"1343734", "pop_under_7":"184779", "literate_count":"837913.0", "literacy_rate":"72.30", "employed_rate":"41.29"}], "Mahesana":[{"state_code":"24.0", "district_code":"471", "district_name":"Mahesana", "pop":"2035064", "pop_under_7":"237932", "literate_count":"1502645.0", "literacy_rate":"83.61", "employed_rate":"39.90"}], "Sabar Kantha":[{"state_code":"24.0", "district_code":"472", "district_name":"Sabar Kantha", "pop":"2428589", "pop_under_7":"345490", "literate_count":"1578734.0", "literacy_rate":"75.79", "employed_rate":"44.67"}], "Gandhinagar":[{"state_code":"24.0", "district_code":"473", "district_name":"Gandhinagar", "pop":"1391753", "pop_under_7":"167377", "literate_count":"1030494.0", "literacy_rate":"84.16", "employed_rate":"38.44"}], "Ahmadabad":[{"state_code":"24.0", "district_code":"474", "district_name":"Ahmadabad", "pop":"7214225", "pop_under_7":"842518", "literate_count":"5435760.0", "literacy_rate":"85.31", "employed_rate":"35.97"}], "Surendranagar":[{"state_code":"24.0", "district_code":"475", "district_name":"Surendranagar", "pop":"1756268", "pop_under_7":"240011", "literate_count":"1093626.0", "literacy_rate":"72.13", "employed_rate":"41.20"}], "Rajkot":[{"state_code":"24.0", "district_code":"476", "district_name":"Rajkot", "pop":"3804558", "pop_under_7":"438580", "literate_count":"2725056.0", "literacy_rate":"80.96", "employed_rate":"38.88"}], "Jamnagar":[{"state_code":"24.0", "district_code":"477", "district_name":"Jamnagar", "pop":"2160119", "pop_under_7":"263972", "literate_count":"1396534.0", "literacy_rate":"73.65", "employed_rate":"39.23"}], "Porbandar ":[{"state_code":"24.0", "district_code":"478", "district_name":"Porbandar ", "pop":"585449", "pop_under_7":"65926", "literate_count":"393678.0", "literacy_rate":"75.78", "employed_rate":"39.49"}], "Junagadh":[{"state_code":"24.0", "district_code":"479", "district_name":"Junagadh", "pop":"2743082", "pop_under_7":"311930", "literate_count":"1842818.0", "literacy_rate":"75.80", "employed_rate":"40.97"}], "Amreli":[{"state_code":"24.0", "district_code":"480", "district_name":"Amreli", "pop":"1514190", "pop_under_7":"173555", "literate_count":"995459.0", "literacy_rate":"74.25", "employed_rate":"43.40"}], "Bhavnagar":[{"state_code":"24.0", "district_code":"481", "district_name":"Bhavnagar", "pop":"2880365", "pop_under_7":"381470", "literate_count":"1887255.0", "literacy_rate":"75.52", "employed_rate":"39.95"}], "Anand  ":[{"state_code":"24.0", "district_code":"482", "district_name":"Anand  ", "pop":"2092745", "pop_under_7":"254008", "literate_count":"1551253.0", "literacy_rate":"84.37", "employed_rate":"40.37"}], "Kheda":[{"state_code":"24.0", "district_code":"483", "district_name":"Kheda", "pop":"2299885", "pop_under_7":"291133", "literate_count":"1660243.0", "literacy_rate":"82.65", "employed_rate":"40.61"}], "Panch Mahals":[{"state_code":"24.0", "district_code":"484", "district_name":"Panch Mahals", "pop":"2390776", "pop_under_7":"361311", "literate_count":"1440805.0", "literacy_rate":"70.99", "employed_rate":"45.91"}], "Dohad  ":[{"state_code":"24.0", "district_code":"485", "district_name":"Dohad  ", "pop":"2127086", "pop_under_7":"414798", "literate_count":"1007171.0", "literacy_rate":"58.82", "employed_rate":"46.97"}], "Vadodara":[{"state_code":"24.0", "district_code":"486", "district_name":"Vadodara", "pop":"4165626", "pop_under_7":"499811", "literate_count":"2893080.0", "literacy_rate":"78.92", "employed_rate":"40.65"}], "Narmada":[{"state_code":"24.0", "district_code":"487", "district_name":"Narmada", "pop":"590297", "pop_under_7":"78123", "literate_count":"370336.0", "literacy_rate":"72.31", "employed_rate":"49.94"}], "Bharuch":[{"state_code":"24.0", "district_code":"488", "district_name":"Bharuch", "pop":"1551019", "pop_under_7":"179103", "literate_count":"1118276.0", "literacy_rate":"81.51", "employed_rate":"40.43"}], "The Dangs":[{"state_code":"24.0", "district_code":"489", "district_name":"The Dangs", "pop":"228291", "pop_under_7":"40743", "literate_count":"140968.0", "literacy_rate":"75.16", "employed_rate":"51.80"}], "Navsari  ":[{"state_code":"24.0", "district_code":"490", "district_name":"Navsari  ", "pop":"1329672", "pop_under_7":"135170", "literate_count":"1001909.0", "literacy_rate":"83.88", "employed_rate":"44.51"}], "Valsad":[{"state_code":"24.0", "district_code":"491", "district_name":"Valsad", "pop":"1705678", "pop_under_7":"215439", "literate_count":"1170657.0", "literacy_rate":"78.55", "employed_rate":"43.57"}], "Surat":[{"state_code":"24.0", "district_code":"492", "district_name":"Surat", "pop":"6081322", "pop_under_7":"736286", "literate_count":"4571410.0", "literacy_rate":"85.53", "employed_rate":"41.99"}], "Tapi":[{"state_code":"24.0", "district_code":"493", "district_name":"Tapi", "pop":"807022", "pop_under_7":"89075", "literate_count":"490036.0", "literacy_rate":"68.26", "employed_rate":"55.87"}], "HARYANA":[{"state_code":"06", "district_code":"000", "district_name":"HARYANA", "pop":"25351462", "pop_under_7":"3380721", "literate_count":"16598988.0", "literacy_rate":"75.55", "employed_rate":"35.17"}], "Panchkula":[{"state_code":"06", "district_code":"069", "district_name":"Panchkula", "pop":"561293", "pop_under_7":"66302", "literate_count":"405318.0", "literacy_rate":"81.88", "employed_rate":"37.68"}], "Ambala":[{"state_code":"06", "district_code":"070", "district_name":"Ambala", "pop":"1128350", "pop_under_7":"127689", "literate_count":"818025.0", "literacy_rate":"81.75", "employed_rate":"32.98"}], "Yamunanagar":[{"state_code":"06", "district_code":"071", "district_name":"Yamunanagar", "pop":"1214205", "pop_under_7":"146789", "literate_count":"832457.0", "literacy_rate":"77.99", "employed_rate":"32.06"}], "Kurukshetra":[{"state_code":"06", "district_code":"072", "district_name":"Kurukshetra", "pop":"964655", "pop_under_7":"116957", "literate_count":"646893.0", "literacy_rate":"76.31", "employed_rate":"34.91"}], "Kaithal":[{"state_code":"06", "district_code":"073", "district_name":"Kaithal", "pop":"1074304", "pop_under_7":"139393", "literate_count":"646529.0", "literacy_rate":"69.15", "employed_rate":"34.80"}], "Karnal":[{"state_code":"06", "district_code":"074", "district_name":"Karnal", "pop":"1505324", "pop_under_7":"196610", "literate_count":"978013.0", "literacy_rate":"74.73", "employed_rate":"34.28"}], "Panipat":[{"state_code":"06", "district_code":"075", "district_name":"Panipat", "pop":"1205437", "pop_under_7":"169662", "literate_count":"786599.0", "literacy_rate":"75.94", "employed_rate":"34.20"}], "Sonipat":[{"state_code":"06", "district_code":"076", "district_name":"Sonipat", "pop":"1450001", "pop_under_7":"188262", "literate_count":"998316.0", "literacy_rate":"79.12", "employed_rate":"36.08"}], "Jind":[{"state_code":"06", "district_code":"077", "district_name":"Jind", "pop":"1334152", "pop_under_7":"168554", "literate_count":"832758.0", "literacy_rate":"71.44", "employed_rate":"39.23"}], "Fatehabad":[{"state_code":"06", "district_code":"078", "district_name":"Fatehabad", "pop":"942011", "pop_under_7":"121024", "literate_count":"557578.0", "literacy_rate":"67.92", "employed_rate":"39.18"}], "Sirsa":[{"state_code":"06", "district_code":"079", "district_name":"Sirsa", "pop":"1295189", "pop_under_7":"157667", "literate_count":"782897.0", "literacy_rate":"68.82", "employed_rate":"38.76"}], "Hisar":[{"state_code":"06", "district_code":"080", "district_name":"Hisar", "pop":"1743931", "pop_under_7":"215167", "literate_count":"1114311.0", "literacy_rate":"72.89", "employed_rate":"39.66"}], "Bhiwani":[{"state_code":"06", "district_code":"081", "district_name":"Bhiwani", "pop":"1634445", "pop_under_7":"212011", "literate_count":"1069871.0", "literacy_rate":"75.21", "employed_rate":"38.12"}], "Rohtak":[{"state_code":"06", "district_code":"082", "district_name":"Rohtak", "pop":"1061204", "pop_under_7":"129330", "literate_count":"747582.0", "literacy_rate":"80.22", "employed_rate":"32.60"}], "Jhajjar":[{"state_code":"06", "district_code":"083", "district_name":"Jhajjar", "pop":"958405", "pop_under_7":"120051", "literate_count":"676091.0", "literacy_rate":"80.65", "employed_rate":"34.07"}], "Mahendragarh":[{"state_code":"06", "district_code":"084", "district_name":"Mahendragarh", "pop":"922088", "pop_under_7":"111181", "literate_count":"630255.0", "literacy_rate":"77.72", "employed_rate":"36.72"}], "Rewari":[{"state_code":"06", "district_code":"085", "district_name":"Rewari", "pop":"900332", "pop_under_7":"113893", "literate_count":"636947.0", "literacy_rate":"80.99", "employed_rate":"37.51"}], "Gurgaon":[{"state_code":"06", "district_code":"086", "district_name":"Gurgaon", "pop":"1514432", "pop_under_7":"202602", "literate_count":"1111116.0", "literacy_rate":"84.70", "employed_rate":"35.97"}], "Mewat ":[{"state_code":"06", "district_code":"087", "district_name":"Mewat ", "pop":"1089263", "pop_under_7":"248128", "literate_count":"454897.0", "literacy_rate":"54.08", "employed_rate":"26.62"}], "Faridabad":[{"state_code":"06", "district_code":"088", "district_name":"Faridabad", "pop":"1809733", "pop_under_7":"251955", "literate_count":"1272739.0", "literacy_rate":"81.70", "employed_rate":"32.01"}], "Palwal ":[{"state_code":"06", "district_code":"089", "district_name":"Palwal ", "pop":"1042708", "pop_under_7":"177494", "literate_count":"599796.0", "literacy_rate":"69.32", "employed_rate":"29.69"}], "HIMACHAL PRADESH":[{"state_code":"02", "district_code":"000", "district_name":"HIMACHAL PRADESH", "pop":"6864602", "pop_under_7":"777898", "literate_count":"5039736.0", "literacy_rate":"82.80", "employed_rate":"51.85"}], "Chamba":[{"state_code":"02", "district_code":"023", "district_name":"Chamba", "pop":"519080", "pop_under_7":"70359", "literate_count":"323842.0", "literacy_rate":"72.17", "employed_rate":"56.65"}], "Kangra":[{"state_code":"02", "district_code":"024", "district_name":"Kangra", "pop":"1510075", "pop_under_7":"164607", "literate_count":"1152640.0", "literacy_rate":"85.67", "employed_rate":"44.71"}], "Lahul & Spiti":[{"state_code":"02", "district_code":"025", "district_name":"Lahul & Spiti", "pop":"31564", "pop_under_7":"3125", "literate_count":"21845.0", "literacy_rate":"76.81", "employed_rate":"61.13"}], "Kullu":[{"state_code":"02", "district_code":"026", "district_name":"Kullu", "pop":"437903", "pop_under_7":"50431", "literate_count":"307672.0", "literacy_rate":"79.40", "employed_rate":"61.45"}], "Mandi":[{"state_code":"02", "district_code":"027", "district_name":"Mandi", "pop":"999777", "pop_under_7":"112074", "literate_count":"723747.0", "literacy_rate":"81.53", "employed_rate":"57.28"}], "Hamirpur":[{"state_code":"02", "district_code":"028", "district_name":"Hamirpur", "pop":"454768", "pop_under_7":"48548", "literate_count":"358091.0", "literacy_rate":"88.15", "employed_rate":"53.20"}], "Una":[{"state_code":"02", "district_code":"029", "district_name":"Una", "pop":"521173", "pop_under_7":"59231", "literate_count":"399715.0", "literacy_rate":"86.53", "employed_rate":"41.32"}], "Bilaspur":[{"state_code":"02", "district_code":"030", "district_name":"Bilaspur", "pop":"381956", "pop_under_7":"41956", "literate_count":"287620.0", "literacy_rate":"84.59", "employed_rate":"53.90"}], "Solan":[{"state_code":"02", "district_code":"031", "district_name":"Solan", "pop":"580320", "pop_under_7":"68137", "literate_count":"428578.0", "literacy_rate":"83.68", "employed_rate":"51.48"}], "Sirmaur":[{"state_code":"02", "district_code":"032", "district_name":"Sirmaur", "pop":"529855", "pop_under_7":"69620", "literate_count":"362645.0", "literacy_rate":"78.80", "employed_rate":"52.86"}], "Shimla":[{"state_code":"02", "district_code":"033", "district_name":"Shimla", "pop":"814010", "pop_under_7":"81564", "literate_count":"612642.0", "literacy_rate":"83.64", "employed_rate":"52.94"}], "Kinnaur":[{"state_code":"02", "district_code":"034", "district_name":"Kinnaur", "pop":"84121", "pop_under_7":"8246", "literate_count":"60699.0", "literacy_rate":"80.00", "employed_rate":"66.90"}], "India":[{"state_code":"00", "district_code":"000", "district_name":"India", "pop":"1210569573", "pop_under_7":"164478150", "literate_count":"763498517.0", "literacy_rate":"72.99", "employed_rate":"39.79"}], "JAMMU & KASHMIR":[{"state_code":"01", "district_code":"000", "district_name":"JAMMU & KASHMIR", "pop":"12541302", "pop_under_7":"2018905", "literate_count":"7067233.0", "literacy_rate":"67.16", "employed_rate":"34.47"}], "HIMACHAL PRADESH":[{"state_code":"02", "district_code":"000", "district_name":"HIMACHAL PRADESH", "pop":"6864602", "pop_under_7":"777898", "literate_count":"5039736.0", "literacy_rate":"82.80", "employed_rate":"51.85"}], "PUNJAB":[{"state_code":"03", "district_code":"000", "district_name":"PUNJAB", "pop":"27743338", "pop_under_7":"3076219", "literate_count":"18707137.0", "literacy_rate":"75.84", "employed_rate":"35.67"}], "CHANDIGARH":[{"state_code":"04", "district_code":"000", "district_name":"CHANDIGARH", "pop":"1055450", "pop_under_7":"119434", "literate_count":"805438.0", "literacy_rate":"86.05", "employed_rate":"38.29"}], "UTTARAKHAND":[{"state_code":"05", "district_code":"000", "district_name":"UTTARAKHAND", "pop":"10086292", "pop_under_7":"1355814", "literate_count":"6880953.0", "literacy_rate":"78.82", "employed_rate":"38.39"}], "HARYANA":[{"state_code":"06", "district_code":"000", "district_name":"HARYANA", "pop":"25351462", "pop_under_7":"3380721", "literate_count":"16598988.0", "literacy_rate":"75.55", "employed_rate":"35.17"}], "NCT OF DELHI":[{"state_code":"07", "district_code":"000", "district_name":"NCT OF DELHI", "pop":"16787941", "pop_under_7":"2012454", "literate_count":"12737767.0", "literacy_rate":"86.21", "employed_rate":"33.28"}], "RAJASTHAN":[{"state_code":"08", "district_code":"000", "district_name":"RAJASTHAN", "pop":"68548437", "pop_under_7":"10649504", "literate_count":"38275282.0", "literacy_rate":"66.11", "employed_rate":"43.60"}], "UTTAR PRADESH":[{"state_code":"09", "district_code":"000", "district_name":"UTTAR PRADESH", "pop":"199812341", "pop_under_7":"30791331", "literate_count":"114397555.0", "literacy_rate":"67.68", "employed_rate":"32.94"}], "BIHAR":[{"state_code":"10.0", "district_code":"000", "district_name":"BIHAR", "pop":"104099452", "pop_under_7":"19133964", "literate_count":"52504553.0", "literacy_rate":"61.80", "employed_rate":"33.36"}], "SIKKIM":[{"state_code":"11.0", "district_code":"000", "district_name":"SIKKIM", "pop":"610577", "pop_under_7":"64111", "literate_count":"444952.0", "literacy_rate":"81.42", "employed_rate":"50.47"}], "ARUNACHAL PRADESH":[{"state_code":"12.0", "district_code":"000", "district_name":"ARUNACHAL PRADESH", "pop":"1383727", "pop_under_7":"212188", "literate_count":"766005.0", "literacy_rate":"65.38", "employed_rate":"42.47"}], "NAGALAND":[{"state_code":"13.0", "district_code":"000", "district_name":"NAGALAND", "pop":"1978502", "pop_under_7":"291071", "literate_count":"1342434.0", "literacy_rate":"79.55", "employed_rate":"49.24"}], "MANIPUR":[{"state_code":"14.0", "district_code":"000", "district_name":"MANIPUR", "pop":"2570390", "pop_under_7":"338254", "literate_count":"1768181.0", "literacy_rate":"79.21", "employed_rate":"45.09"}], "MIZORAM":[{"state_code":"15.0", "district_code":"000", "district_name":"MIZORAM", "pop":"1097206", "pop_under_7":"168531", "literate_count":"848175.0", "literacy_rate":"91.33", "employed_rate":"44.36"}], "TRIPURA":[{"state_code":"16.0", "district_code":"000", "district_name":"TRIPURA", "pop":"3673917", "pop_under_7":"458014", "literate_count":"2804783.0", "literacy_rate":"87.22", "employed_rate":"40.00"}], "MEGHALAYA":[{"state_code":"17.0", "district_code":"000", "district_name":"MEGHALAYA", "pop":"2966889", "pop_under_7":"568536", "literate_count":"1785005.0", "literacy_rate":"74.43", "employed_rate":"39.96"}], "ASSAM":[{"state_code":"18.0", "district_code":"000", "district_name":"ASSAM", "pop":"31205576", "pop_under_7":"4638130", "literate_count":"19177977.0", "literacy_rate":"72.19", "employed_rate":"38.36"}], "WEST BENGAL":[{"state_code":"19.0", "district_code":"000", "district_name":"WEST BENGAL", "pop":"91276115", "pop_under_7":"10581466", "literate_count":"61538281.0", "literacy_rate":"76.26", "employed_rate":"38.08"}], "JHARKHAND":[{"state_code":"20.0", "district_code":"000", "district_name":"JHARKHAND", "pop":"32988134", "pop_under_7":"5389495", "literate_count":"18328069.0", "literacy_rate":"66.41", "employed_rate":"39.71"}], "ODISHA":[{"state_code":"21.0", "district_code":"000", "district_name":"ODISHA", "pop":"41974218", "pop_under_7":"5273194", "literate_count":"26742595.0", "literacy_rate":"72.87", "employed_rate":"41.79"}], "CHHATTISGARH":[{"state_code":"22.0", "district_code":"000", "district_name":"CHHATTISGARH", "pop":"25545198", "pop_under_7":"3661689", "literate_count":"15379922.0", "literacy_rate":"70.28", "employed_rate":"47.68"}], "MADHYA PRADESH":[{"state_code":"23.0", "district_code":"000", "district_name":"MADHYA PRADESH", "pop":"72626809", "pop_under_7":"10809395", "literate_count":"42851169.0", "literacy_rate":"69.32", "employed_rate":"43.47"}], "GUJARAT":[{"state_code":"24.0", "district_code":"000", "district_name":"GUJARAT", "pop":"60439692", "pop_under_7":"7777262", "literate_count":"41093358.0", "literacy_rate":"78.03", "employed_rate":"40.98"}], "DAMAN & DIU":[{"state_code":"25.0", "district_code":"000", "district_name":"DAMAN & DIU", "pop":"243247", "pop_under_7":"26934", "literate_count":"188406.0", "literacy_rate":"87.10", "employed_rate":"49.86"}], "DADRA & NAGAR HAVELI":[{"state_code":"26.0", "district_code":"000", "district_name":"DADRA & NAGAR HAVELI", "pop":"343709", "pop_under_7":"50895", "literate_count":"223230.0", "literacy_rate":"76.24", "employed_rate":"45.73"}], "MAHARASHTRA":[{"state_code":"27.0", "district_code":"000", "district_name":"MAHARASHTRA", "pop":"112374333", "pop_under_7":"13326517", "literate_count":"81554290.0", "literacy_rate":"82.34", "employed_rate":"43.99"}], "ANDHRA PRADESH":[{"state_code":"28.0", "district_code":"000", "district_name":"ANDHRA PRADESH", "pop":"84580777", "pop_under_7":"9142802", "literate_count":"50556760.0", "literacy_rate":"67.02", "employed_rate":"46.61"}], "KARNATAKA":[{"state_code":"29.0", "district_code":"000", "district_name":"KARNATAKA", "pop":"61095297", "pop_under_7":"7161033", "literate_count":"40647322.0", "literacy_rate":"75.36", "employed_rate":"45.62"}], "GOA":[{"state_code":"30.0", "district_code":"000", "district_name":"GOA", "pop":"1458545", "pop_under_7":"144611", "literate_count":"1165487.0", "literacy_rate":"88.70", "employed_rate":"39.58"}], "LAKSHADWEEP":[{"state_code":"31.0", "district_code":"000", "district_name":"LAKSHADWEEP", "pop":"64473", "pop_under_7":"7255", "literate_count":"52553.0", "literacy_rate":"91.85", "employed_rate":"29.09"}], "KERALA":[{"state_code":"32.0", "district_code":"000", "district_name":"KERALA", "pop":"33406061", "pop_under_7":"3472955", "literate_count":"28135824.0", "literacy_rate":"94.00", "employed_rate":"34.78"}], "TAMIL NADU":[{"state_code":"33.0", "district_code":"000", "district_name":"TAMIL NADU", "pop":"72147030", "pop_under_7":"7423832", "literate_count":"51837507.0", "literacy_rate":"80.09", "employed_rate":"45.58"}], "PUDUCHERRY":[{"state_code":"34.0", "district_code":"000", "district_name":"PUDUCHERRY", "pop":"1247953", "pop_under_7":"132858", "literate_count":"957309.0", "literacy_rate":"85.85", "employed_rate":"35.66"}], "ANDAMAN & NICOBAR ISLANDS":[{"state_code":"35.0", "district_code":"000", "district_name":"ANDAMAN & NICOBAR ISLANDS", "pop":"380581", "pop_under_7":"40878", "literate_count":"294281.0", "literacy_rate":"86.63", "employed_rate":"40.08"}], "JAMMU & KASHMIR":[{"state_code":"01", "district_code":"000", "district_name":"JAMMU & KASHMIR", "pop":"12541302", "pop_under_7":"2018905", "literate_count":"7067233.0", "literacy_rate":"67.16", "employed_rate":"34.47"}], "Kupwara":[{"state_code":"01", "district_code":"001", "district_name":"Kupwara", "pop":"870354", "pop_under_7":"188798", "literate_count":"439654.0", "literacy_rate":"64.51", "employed_rate":"26.32"}], "Badgam":[{"state_code":"01", "district_code":"002", "district_name":"Badgam", "pop":"753745", "pop_under_7":"155202", "literate_count":"335649.0", "literacy_rate":"56.08", "employed_rate":"28.51"}], "Leh(Ladakh)":[{"state_code":"01", "district_code":"003", "district_name":"Leh(Ladakh)", "pop":"133487", "pop_under_7":"12016", "literate_count":"93770.0", "literacy_rate":"77.20", "employed_rate":"56.24"}], "Kargil":[{"state_code":"01", "district_code":"004", "district_name":"Kargil", "pop":"140802", "pop_under_7":"19928", "literate_count":"86236.0", "literacy_rate":"71.34", "employed_rate":"36.84"}], "Punch":[{"state_code":"01", "district_code":"005", "district_name":"Punch", "pop":"476835", "pop_under_7":"84674", "literate_count":"261724.0", "literacy_rate":"66.74", "employed_rate":"33.85"}], "Rajouri":[{"state_code":"01", "district_code":"006", "district_name":"Rajouri", "pop":"642415", "pop_under_7":"108271", "literate_count":"364109.0", "literacy_rate":"68.17", "employed_rate":"45.28"}], "Kathua":[{"state_code":"01", "district_code":"007", "district_name":"Kathua", "pop":"616435", "pop_under_7":"83936", "literate_count":"389204.0", "literacy_rate":"73.09", "employed_rate":"32.51"}], "Baramula":[{"state_code":"01", "district_code":"008", "district_name":"Baramula", "pop":"1008039", "pop_under_7":"164581", "literate_count":"545149.0", "literacy_rate":"64.63", "employed_rate":"30.18"}], "Bandipore":[{"state_code":"01", "district_code":"009", "district_name":"Bandipore", "pop":"392232", "pop_under_7":"61754", "literate_count":"185979.0", "literacy_rate":"56.28", "employed_rate":"38.07"}], "Srinagar":[{"state_code":"01", "district_code":"010", "district_name":"Srinagar", "pop":"1236829", "pop_under_7":"158300", "literate_count":"748584.0", "literacy_rate":"69.41", "employed_rate":"32.92"}], "Ganderbal":[{"state_code":"01", "district_code":"011", "district_name":"Ganderbal", "pop":"297446", "pop_under_7":"50594", "literate_count":"143276.0", "literacy_rate":"58.04", "employed_rate":"33.92"}], "Pulwama":[{"state_code":"01", "district_code":"012", "district_name":"Pulwama", "pop":"560440", "pop_under_7":"97374", "literate_count":"293958.0", "literacy_rate":"63.48", "employed_rate":"33.62"}], "Shupiyan":[{"state_code":"01", "district_code":"013", "district_name":"Shupiyan", "pop":"266215", "pop_under_7":"41547", "literate_count":"136500.0", "literacy_rate":"60.76", "employed_rate":"32.95"}], "Anantnag":[{"state_code":"01", "district_code":"014", "district_name":"Anantnag", "pop":"1078692", "pop_under_7":"208538", "literate_count":"545532.0", "literacy_rate":"62.69", "employed_rate":"36.13"}], "Kulgam":[{"state_code":"01", "district_code":"015", "district_name":"Kulgam", "pop":"424483", "pop_under_7":"71501", "literate_count":"209085.0", "literacy_rate":"59.23", "employed_rate":"37.69"}], "Doda":[{"state_code":"01", "district_code":"016", "district_name":"Doda", "pop":"409936", "pop_under_7":"71240", "literate_count":"219083.0", "literacy_rate":"64.68", "employed_rate":"37.06"}], "Ramban":[{"state_code":"01", "district_code":"017", "district_name":"Ramban", "pop":"283713", "pop_under_7":"55092", "literate_count":"124065.0", "literacy_rate":"54.27", "employed_rate":"30.74"}], "Kishtwar":[{"state_code":"01", "district_code":"018", "district_name":"Kishtwar", "pop":"230696", "pop_under_7":"39396", "literate_count":"107506.0", "literacy_rate":"56.20", "employed_rate":"35.97"}], "Udhampur":[{"state_code":"01", "district_code":"019", "district_name":"Udhampur", "pop":"554985", "pop_under_7":"84332", "literate_count":"322354.0", "literacy_rate":"68.49", "employed_rate":"43.91"}], "Reasi":[{"state_code":"01", "district_code":"020", "district_name":"Reasi", "pop":"314667", "pop_under_7":"55799", "literate_count":"150542.0", "literacy_rate":"58.15", "employed_rate":"46.01"}], "Jammu":[{"state_code":"01", "district_code":"021", "district_name":"Jammu", "pop":"1529958", "pop_under_7":"167363", "literate_count":"1137135.0", "literacy_rate":"83.45", "employed_rate":"33.24"}], "Samba":[{"state_code":"01", "district_code":"022", "district_name":"Samba", "pop":"318898", "pop_under_7":"38669", "literate_count":"228139.0", "literacy_rate":"81.41", "employed_rate":"29.01"}], "JHARKHAND":[{"state_code":"20.0", "district_code":"000", "district_name":"JHARKHAND", "pop":"32988134", "pop_under_7":"5389495", "literate_count":"18328069.0", "literacy_rate":"66.41", "employed_rate":"39.71"}], "Garhwa ":[{"state_code":"20.0", "district_code":"346", "district_name":"Garhwa ", "pop":"1322784", "pop_under_7":"239664", "literate_count":"653476.0", "literacy_rate":"60.33", "employed_rate":"43.20"}], "Chatra":[{"state_code":"20.0", "district_code":"347", "district_name":"Chatra", "pop":"1042886", "pop_under_7":"195321", "literate_count":"510061.0", "literacy_rate":"60.18", "employed_rate":"38.13"}], "Kodarma":[{"state_code":"20.0", "district_code":"348", "district_name":"Kodarma", "pop":"716259", "pop_under_7":"132375", "literate_count":"390249.0", "literacy_rate":"66.84", "employed_rate":"35.94"}], "Giridih":[{"state_code":"20.0", "district_code":"349", "district_name":"Giridih", "pop":"2445474", "pop_under_7":"460251", "literate_count":"1253475.0", "literacy_rate":"63.14", "employed_rate":"42.38"}], "Deoghar":[{"state_code":"20.0", "district_code":"350", "district_name":"Deoghar", "pop":"1492073", "pop_under_7":"268453", "literate_count":"793538.0", "literacy_rate":"64.85", "employed_rate":"36.96"}], "Godda":[{"state_code":"20.0", "district_code":"351", "district_name":"Godda", "pop":"1313551", "pop_under_7":"241784", "literate_count":"604519.0", "literacy_rate":"56.40", "employed_rate":"42.04"}], "Sahibganj":[{"state_code":"20.0", "district_code":"352", "district_name":"Sahibganj", "pop":"1150567", "pop_under_7":"221955", "literate_count":"483263.0", "literacy_rate":"52.04", "employed_rate":"42.61"}], "Pakur":[{"state_code":"20.0", "district_code":"353", "district_name":"Pakur", "pop":"900422", "pop_under_7":"177623", "literate_count":"352881.0", "literacy_rate":"48.82", "employed_rate":"44.93"}], "Dhanbad":[{"state_code":"20.0", "district_code":"354", "district_name":"Dhanbad", "pop":"2684487", "pop_under_7":"373394", "literate_count":"1722204.0", "literacy_rate":"74.52", "employed_rate":"31.46"}], "Bokaro":[{"state_code":"20.0", "district_code":"355", "district_name":"Bokaro", "pop":"2062330", "pop_under_7":"293786", "literate_count":"1273520.0", "literacy_rate":"72.01", "employed_rate":"33.23"}], "Lohardaga":[{"state_code":"20.0", "district_code":"356", "district_name":"Lohardaga", "pop":"461790", "pop_under_7":"77649", "literate_count":"259707.0", "literacy_rate":"67.61", "employed_rate":"47.93"}], "Purbi Singhbhum":[{"state_code":"20.0", "district_code":"357", "district_name":"Purbi Singhbhum", "pop":"2293919", "pop_under_7":"296626", "literate_count":"1507699.0", "literacy_rate":"75.49", "employed_rate":"36.50"}], "Palamu":[{"state_code":"20.0", "district_code":"358", "district_name":"Palamu", "pop":"1939869", "pop_under_7":"329728", "literate_count":"1024563.0", "literacy_rate":"63.63", "employed_rate":"36.76"}], "Latehar":[{"state_code":"20.0", "district_code":"359", "district_name":"Latehar", "pop":"726978", "pop_under_7":"137699", "literate_count":"350682.0", "literacy_rate":"59.51", "employed_rate":"43.11"}], "Hazaribagh":[{"state_code":"20.0", "district_code":"360", "district_name":"Hazaribagh", "pop":"1734495", "pop_under_7":"281863", "literate_count":"1013249.0", "literacy_rate":"69.75", "employed_rate":"37.74"}], "Ramgarh":[{"state_code":"20.0", "district_code":"361", "district_name":"Ramgarh", "pop":"949443", "pop_under_7":"134226", "literate_count":"596497.0", "literacy_rate":"73.17", "employed_rate":"32.87"}], "Dumka":[{"state_code":"20.0", "district_code":"362", "district_name":"Dumka", "pop":"1321442", "pop_under_7":"219449", "literate_count":"672409.0", "literacy_rate":"61.02", "employed_rate":"47.28"}], "Jamtara":[{"state_code":"20.0", "district_code":"363", "district_name":"Jamtara", "pop":"791042", "pop_under_7":"130993", "literate_count":"426312.0", "literacy_rate":"64.59", "employed_rate":"41.29"}], "Ranchi":[{"state_code":"20.0", "district_code":"364", "district_name":"Ranchi", "pop":"2914253", "pop_under_7":"401214", "literate_count":"1911433.0", "literacy_rate":"76.06", "employed_rate":"39.22"}], "Khunti":[{"state_code":"20.0", "district_code":"365", "district_name":"Khunti", "pop":"531885", "pop_under_7":"86292", "literate_count":"284575.0", "literacy_rate":"63.86", "employed_rate":"48.88"}], "Gumla":[{"state_code":"20.0", "district_code":"366", "district_name":"Gumla", "pop":"1025213", "pop_under_7":"173647", "literate_count":"559720.0", "literacy_rate":"65.73", "employed_rate":"47.55"}], "Simdega":[{"state_code":"20.0", "district_code":"367", "district_name":"Simdega", "pop":"599578", "pop_under_7":"94414", "literate_count":"343483.0", "literacy_rate":"67.99", "employed_rate":"48.14"}], "Pashchimi Singhbhum":[{"state_code":"20.0", "district_code":"368", "district_name":"Pashchimi Singhbhum", "pop":"1502338", "pop_under_7":"261493", "literate_count":"727561.0", "literacy_rate":"58.63", "employed_rate":"46.25"}], "Saraikela-Kharsawan":[{"state_code":"20.0", "district_code":"369", "district_name":"Saraikela-Kharsawan", "pop":"1065056", "pop_under_7":"159596", "literate_count":"612993.0", "literacy_rate":"67.70", "employed_rate":"40.38"}], "KARNATAKA":[{"state_code":"29.0", "district_code":"000", "district_name":"KARNATAKA", "pop":"61095297", "pop_under_7":"7161033", "literate_count":"40647322.0", "literacy_rate":"75.36", "employed_rate":"45.62"}], "Belgaum":[{"state_code":"29.0", "district_code":"555", "district_name":"Belgaum", "pop":"4779661", "pop_under_7":"626269", "literate_count":"3052032.0", "literacy_rate":"73.48", "employed_rate":"44.05"}], "Bagalkot ":[{"state_code":"29.0", "district_code":"556", "district_name":"Bagalkot ", "pop":"1889752", "pop_under_7":"271908", "literate_count":"1113412.0", "literacy_rate":"68.82", "employed_rate":"43.29"}], "Bijapur":[{"state_code":"29.0", "district_code":"557", "district_name":"Bijapur", "pop":"2177331", "pop_under_7":"318406", "literate_count":"1248268.0", "literacy_rate":"67.15", "employed_rate":"42.61"}], "Bidar":[{"state_code":"29.0", "district_code":"558", "district_name":"Bidar", "pop":"1703300", "pop_under_7":"224442", "literate_count":"1042673.0", "literacy_rate":"70.51", "employed_rate":"41.25"}], "Raichur":[{"state_code":"29.0", "district_code":"559", "district_name":"Raichur", "pop":"1928812", "pop_under_7":"283733", "literate_count":"979769.0", "literacy_rate":"59.56", "employed_rate":"46.84"}], "Koppal":[{"state_code":"29.0", "district_code":"560", "district_name":"Koppal", "pop":"1389920", "pop_under_7":"201654", "literate_count":"809085.0", "literacy_rate":"68.09", "employed_rate":"47.11"}], "Gadag":[{"state_code":"29.0", "district_code":"561", "district_name":"Gadag", "pop":"1064570", "pop_under_7":"132442", "literate_count":"700177.0", "literacy_rate":"75.12", "employed_rate":"46.57"}], "Dharwad":[{"state_code":"29.0", "district_code":"562", "district_name":"Dharwad", "pop":"1847023", "pop_under_7":"219942", "literate_count":"1301664.0", "literacy_rate":"80.00", "employed_rate":"42.49"}], "Uttara Kannada":[{"state_code":"29.0", "district_code":"563", "district_name":"Uttara Kannada", "pop":"1437169", "pop_under_7":"150115", "literate_count":"1081906.0", "literacy_rate":"84.06", "employed_rate":"42.34"}], "Haveri":[{"state_code":"29.0", "district_code":"564", "district_name":"Haveri", "pop":"1597668", "pop_under_7":"195317", "literate_count":"1085443.0", "literacy_rate":"77.40", "employed_rate":"45.70"}], "Bellary":[{"state_code":"29.0", "district_code":"565", "district_name":"Bellary", "pop":"2452595", "pop_under_7":"344152", "literate_count":"1421621.0", "literacy_rate":"67.43", "employed_rate":"45.54"}], "Chitradurga":[{"state_code":"29.0", "district_code":"566", "district_name":"Chitradurga", "pop":"1659456", "pop_under_7":"184280", "literate_count":"1087392.0", "literacy_rate":"73.71", "employed_rate":"51.62"}], "Davanagere":[{"state_code":"29.0", "district_code":"567", "district_name":"Davanagere", "pop":"1945497", "pop_under_7":"217731", "literate_count":"1308540.0", "literacy_rate":"75.74", "employed_rate":"44.99"}], "Shimoga":[{"state_code":"29.0", "district_code":"568", "district_name":"Shimoga", "pop":"1752753", "pop_under_7":"182751", "literate_count":"1263016.0", "literacy_rate":"80.45", "employed_rate":"44.54"}], "Udupi":[{"state_code":"29.0", "district_code":"569", "district_name":"Udupi", "pop":"1177361", "pop_under_7":"103160", "literate_count":"926429.0", "literacy_rate":"86.24", "employed_rate":"43.59"}], "Chikmagalur":[{"state_code":"29.0", "district_code":"570", "district_name":"Chikmagalur", "pop":"1137961", "pop_under_7":"105328", "literate_count":"818345.0", "literacy_rate":"79.25", "employed_rate":"49.72"}], "Tumkur":[{"state_code":"29.0", "district_code":"571", "district_name":"Tumkur", "pop":"2678980", "pop_under_7":"265742", "literate_count":"1813391.0", "literacy_rate":"75.14", "employed_rate":"50.57"}], "Bangalore":[{"state_code":"29.0", "district_code":"572", "district_name":"Bangalore", "pop":"9621551", "pop_under_7":"1052837", "literate_count":"7512276.0", "literacy_rate":"87.67", "employed_rate":"44.14"}], "Mandya":[{"state_code":"29.0", "district_code":"573", "district_name":"Mandya", "pop":"1805769", "pop_under_7":"172685", "literate_count":"1149649.0", "literacy_rate":"70.40", "employed_rate":"48.26"}], "Hassan":[{"state_code":"29.0", "district_code":"574", "district_name":"Hassan", "pop":"1776421", "pop_under_7":"165637", "literate_count":"1225256.0", "literacy_rate":"76.07", "employed_rate":"50.87"}], "Dakshina Kannada":[{"state_code":"29.0", "district_code":"575", "district_name":"Dakshina Kannada", "pop":"2089649", "pop_under_7":"208297", "literate_count":"1666323.0", "literacy_rate":"88.57", "employed_rate":"47.75"}], "Kodagu":[{"state_code":"29.0", "district_code":"576", "district_name":"Kodagu", "pop":"554519", "pop_under_7":"54733", "literate_count":"412877.0", "literacy_rate":"82.61", "employed_rate":"50.30"}], "Mysore":[{"state_code":"29.0", "district_code":"577", "district_name":"Mysore", "pop":"3001127", "pop_under_7":"305561", "literate_count":"1962180.0", "literacy_rate":"72.79", "employed_rate":"43.79"}], "Chamarajanagar":[{"state_code":"29.0", "district_code":"578", "district_name":"Chamarajanagar", "pop":"1020791", "pop_under_7":"100648", "literate_count":"565279.0", "literacy_rate":"61.43", "employed_rate":"47.19"}], "Gulbarga":[{"state_code":"29.0", "district_code":"579", "district_name":"Gulbarga", "pop":"2566326", "pop_under_7":"365372", "literate_count":"1427368.0", "literacy_rate":"64.85", "employed_rate":"42.36"}], "Yadgir":[{"state_code":"29.0", "district_code":"580", "district_name":"Yadgir", "pop":"1174271", "pop_under_7":"190279", "literate_count":"510003.0", "literacy_rate":"51.83", "employed_rate":"46.64"}], "Kolar":[{"state_code":"29.0", "district_code":"581", "district_name":"Kolar", "pop":"1536401", "pop_under_7":"170423", "literate_count":"1016219.0", "literacy_rate":"74.39", "employed_rate":"46.72"}], "Chikkaballapura":[{"state_code":"29.0", "district_code":"582", "district_name":"Chikkaballapura", "pop":"1255104", "pop_under_7":"132286", "literate_count":"783222.0", "literacy_rate":"69.76", "employed_rate":"50.97"}], "Bangalore Rural":[{"state_code":"29.0", "district_code":"583", "district_name":"Bangalore Rural", "pop":"990923", "pop_under_7":"107062", "literate_count":"688749.0", "literacy_rate":"77.93", "employed_rate":"46.41"}], "Ramanagara":[{"state_code":"29.0", "district_code":"584", "district_name":"Ramanagara", "pop":"1082636", "pop_under_7":"107841", "literate_count":"674758.0", "literacy_rate":"69.22", "employed_rate":"49.09"}], "KERALA":[{"state_code":"32.0", "district_code":"000", "district_name":"KERALA", "pop":"33406061", "pop_under_7":"3472955", "literate_count":"28135824.0", "literacy_rate":"94.00", "employed_rate":"34.78"}], "Kasaragod":[{"state_code":"32.0", "district_code":"588", "district_name":"Kasaragod", "pop":"1307375", "pop_under_7":"155807", "literate_count":"1037492.0", "literacy_rate":"90.09", "employed_rate":"35.41"}], "Kannur":[{"state_code":"32.0", "district_code":"589", "district_name":"Kannur", "pop":"2523003", "pop_under_7":"274318", "literate_count":"2138434.0", "literacy_rate":"95.10", "employed_rate":"32.66"}], "Wayanad":[{"state_code":"32.0", "district_code":"590", "district_name":"Wayanad", "pop":"817420", "pop_under_7":"92324", "literate_count":"645585.0", "literacy_rate":"89.03", "employed_rate":"41.60"}], "Kozhikode":[{"state_code":"32.0", "district_code":"591", "district_name":"Kozhikode", "pop":"3086293", "pop_under_7":"335645", "literate_count":"2615443.0", "literacy_rate":"95.08", "employed_rate":"30.75"}], "Malappuram":[{"state_code":"32.0", "district_code":"592", "district_name":"Malappuram", "pop":"4112920", "pop_under_7":"574041", "literate_count":"3311315.0", "literacy_rate":"93.57", "employed_rate":"25.83"}], "Palakkad":[{"state_code":"32.0", "district_code":"593", "district_name":"Palakkad", "pop":"2809934", "pop_under_7":"302297", "literate_count":"2239492.0", "literacy_rate":"89.31", "employed_rate":"37.09"}], "Thrissur":[{"state_code":"32.0", "district_code":"594", "district_name":"Thrissur", "pop":"3121200", "pop_under_7":"303950", "literate_count":"2678548.0", "literacy_rate":"95.08", "employed_rate":"35.11"}], "Ernakulam":[{"state_code":"32.0", "district_code":"595", "district_name":"Ernakulam", "pop":"3282388", "pop_under_7":"304242", "literate_count":"2855676.0", "literacy_rate":"95.89", "employed_rate":"38.06"}], "Idukki ":[{"state_code":"32.0", "district_code":"596", "district_name":"Idukki ", "pop":"1108974", "pop_under_7":"105641", "literate_count":"923010.0", "literacy_rate":"91.99", "employed_rate":"46.56"}], "Kottayam":[{"state_code":"32.0", "district_code":"597", "district_name":"Kottayam", "pop":"1974551", "pop_under_7":"174486", "literate_count":"1749798.0", "literacy_rate":"97.21", "employed_rate":"37.26"}], "Alappuzha":[{"state_code":"32.0", "district_code":"598", "district_name":"Alappuzha", "pop":"2127789", "pop_under_7":"192046", "literate_count":"1852797.0", "literacy_rate":"95.72", "employed_rate":"37.81"}], "Pathanamthitta":[{"state_code":"32.0", "district_code":"599", "district_name":"Pathanamthitta", "pop":"1197412", "pop_under_7":"96837", "literate_count":"1062553.0", "literacy_rate":"96.55", "employed_rate":"32.80"}], "Kollam":[{"state_code":"32.0", "district_code":"600", "district_name":"Kollam", "pop":"2635375", "pop_under_7":"254260", "literate_count":"2240273.0", "literacy_rate":"94.09", "employed_rate":"34.61"}], "Thiruvananthapuram":[{"state_code":"32.0", "district_code":"601", "district_name":"Thiruvananthapuram", "pop":"3301427", "pop_under_7":"307061", "literate_count":"2785408.0", "literacy_rate":"93.02", "employed_rate":"37.31"}], "LAKSHADWEEP":[{"state_code":"31.0", "district_code":"000", "district_name":"LAKSHADWEEP", "pop":"64473", "pop_under_7":"7255", "literate_count":"52553.0", "literacy_rate":"91.85", "employed_rate":"29.09"}], "Lakshadweep":[{"state_code":"31.0", "district_code":"587", "district_name":"Lakshadweep", "pop":"64473", "pop_under_7":"7255", "literate_count":"52553.0", "literacy_rate":"91.85", "employed_rate":"29.09"}], "MADHYA PRADESH":[{"state_code":"23.0", "district_code":"000", "district_name":"MADHYA PRADESH", "pop":"72626809", "pop_under_7":"10809395", "literate_count":"42851169.0", "literacy_rate":"69.32", "employed_rate":"43.47"}], "Sheopur ":[{"state_code":"23.0", "district_code":"418", "district_name":"Sheopur ", "pop":"687861", "pop_under_7":"116639", "literate_count":"328025.0", "literacy_rate":"57.43", "employed_rate":"40.34"}], "Morena":[{"state_code":"23.0", "district_code":"419", "district_name":"Morena", "pop":"1965970", "pop_under_7":"305156", "literate_count":"1179685.0", "literacy_rate":"71.03", "employed_rate":"34.38"}], "Bhind":[{"state_code":"23.0", "district_code":"420", "district_name":"Bhind", "pop":"1703005", "pop_under_7":"248230", "literate_count":"1094917.0", "literacy_rate":"75.26", "employed_rate":"30.58"}], "Gwalior":[{"state_code":"23.0", "district_code":"421", "district_name":"Gwalior", "pop":"2032036", "pop_under_7":"261418", "literate_count":"1357210.0", "literacy_rate":"76.65", "employed_rate":"33.73"}], "Datia":[{"state_code":"23.0", "district_code":"422", "district_name":"Datia", "pop":"786754", "pop_under_7":"110114", "literate_count":"491445.0", "literacy_rate":"72.63", "employed_rate":"40.82"}], "Shivpuri":[{"state_code":"23.0", "district_code":"423", "district_name":"Shivpuri", "pop":"1726050", "pop_under_7":"285770", "literate_count":"900846.0", "literacy_rate":"62.55", "employed_rate":"43.99"}], "Tikamgarh":[{"state_code":"23.0", "district_code":"424", "district_name":"Tikamgarh", "pop":"1445166", "pop_under_7":"227564", "literate_count":"747940.0", "literacy_rate":"61.43", "employed_rate":"45.35"}], "Chhatarpur":[{"state_code":"23.0", "district_code":"425", "district_name":"Chhatarpur", "pop":"1762375", "pop_under_7":"282794", "literate_count":"943033.0", "literacy_rate":"63.74", "employed_rate":"42.66"}], "Panna":[{"state_code":"23.0", "district_code":"426", "district_name":"Panna", "pop":"1016520", "pop_under_7":"163620", "literate_count":"552559.0", "literacy_rate":"64.79", "employed_rate":"42.50"}], "Sagar":[{"state_code":"23.0", "district_code":"427", "district_name":"Sagar", "pop":"2378458", "pop_under_7":"356903", "literate_count":"1545719.0", "literacy_rate":"76.46", "employed_rate":"42.30"}], "Damoh":[{"state_code":"23.0", "district_code":"428", "district_name":"Damoh", "pop":"1264219", "pop_under_7":"191968", "literate_count":"747715.0", "literacy_rate":"69.73", "employed_rate":"45.45"}], "Satna":[{"state_code":"23.0", "district_code":"429", "district_name":"Satna", "pop":"2228935", "pop_under_7":"330661", "literate_count":"1371781.0", "literacy_rate":"72.26", "employed_rate":"40.89"}], "Rewa":[{"state_code":"23.0", "district_code":"430", "district_name":"Rewa", "pop":"2365106", "pop_under_7":"351983", "literate_count":"1441757.0", "literacy_rate":"71.62", "employed_rate":"41.94"}], "Umaria":[{"state_code":"23.0", "district_code":"431", "district_name":"Umaria", "pop":"644758", "pop_under_7":"103414", "literate_count":"356672.0", "literacy_rate":"65.89", "employed_rate":"44.93"}], "Neemuch ":[{"state_code":"23.0", "district_code":"432", "district_name":"Neemuch ", "pop":"826067", "pop_under_7":"107384", "literate_count":"508834.0", "literacy_rate":"70.80", "employed_rate":"50.68"}], "Mandsaur":[{"state_code":"23.0", "district_code":"433", "district_name":"Mandsaur", "pop":"1340411", "pop_under_7":"177659", "literate_count":"834591.0", "literacy_rate":"71.78", "employed_rate":"50.71"}], "Ratlam":[{"state_code":"23.0", "district_code":"434", "district_name":"Ratlam", "pop":"1455069", "pop_under_7":"218354", "literate_count":"825880.0", "literacy_rate":"66.78", "employed_rate":"47.49"}], "Ujjain":[{"state_code":"23.0", "district_code":"435", "district_name":"Ujjain", "pop":"1986864", "pop_under_7":"271306", "literate_count":"1240990.0", "literacy_rate":"72.34", "employed_rate":"45.17"}], "Shajapur":[{"state_code":"23.0", "district_code":"436", "district_name":"Shajapur", "pop":"1512681", "pop_under_7":"217759", "literate_count":"894612.0", "literacy_rate":"69.09", "employed_rate":"47.46"}], "Dewas":[{"state_code":"23.0", "district_code":"437", "district_name":"Dewas", "pop":"1563715", "pop_under_7":"229339", "literate_count":"925369.0", "literacy_rate":"69.35", "employed_rate":"47.49"}], "Dhar":[{"state_code":"23.0", "district_code":"438", "district_name":"Dhar", "pop":"2185793", "pop_under_7":"359949", "literate_count":"1077338.0", "literacy_rate":"59.00", "employed_rate":"47.03"}], "Indore":[{"state_code":"23.0", "district_code":"439", "district_name":"Indore", "pop":"3276697", "pop_under_7":"421380", "literate_count":"2309130.0", "literacy_rate":"80.87", "employed_rate":"38.70"}], "Khargone (West Nimar)":[{"state_code":"23.0", "district_code":"440", "district_name":"Khargone (West Nimar)", "pop":"1873046", "pop_under_7":"299990", "literate_count":"986234.0", "literacy_rate":"62.70", "employed_rate":"47.74"}], "Barwani ":[{"state_code":"23.0", "district_code":"441", "district_name":"Barwani ", "pop":"1385881", "pop_under_7":"265299", "literate_count":"549926.0", "literacy_rate":"49.08", "employed_rate":"47.18"}], "Rajgarh":[{"state_code":"23.0", "district_code":"442", "district_name":"Rajgarh", "pop":"1545814", "pop_under_7":"231987", "literate_count":"804245.0", "literacy_rate":"61.21", "employed_rate":"48.23"}], "Vidisha":[{"state_code":"23.0", "district_code":"443", "district_name":"Vidisha", "pop":"1458875", "pop_under_7":"235391", "literate_count":"862918.0", "literacy_rate":"70.53", "employed_rate":"37.73"}], "Bhopal":[{"state_code":"23.0", "district_code":"444", "district_name":"Bhopal", "pop":"2371061", "pop_under_7":"304713", "literate_count":"1660690.0", "literacy_rate":"80.37", "employed_rate":"36.59"}], "Sehore":[{"state_code":"23.0", "district_code":"445", "district_name":"Sehore", "pop":"1311332", "pop_under_7":"197429", "literate_count":"780362.0", "literacy_rate":"70.06", "employed_rate":"44.69"}], "Raisen":[{"state_code":"23.0", "district_code":"446", "district_name":"Raisen", "pop":"1331597", "pop_under_7":"207699", "literate_count":"820220.0", "literacy_rate":"72.98", "employed_rate":"38.89"}], "Betul":[{"state_code":"23.0", "district_code":"447", "district_name":"Betul", "pop":"1575362", "pop_under_7":"211433", "literate_count":"939769.0", "literacy_rate":"68.90", "employed_rate":"49.96"}], "Harda ":[{"state_code":"23.0", "district_code":"448", "district_name":"Harda ", "pop":"570465", "pop_under_7":"84191", "literate_count":"352550.0", "literacy_rate":"72.50", "employed_rate":"40.49"}], "Hoshangabad":[{"state_code":"23.0", "district_code":"449", "district_name":"Hoshangabad", "pop":"1241350", "pop_under_7":"164602", "literate_count":"810644.0", "literacy_rate":"75.29", "employed_rate":"38.51"}], "Katni ":[{"state_code":"23.0", "district_code":"450", "district_name":"Katni ", "pop":"1292042", "pop_under_7":"193395", "literate_count":"790773.0", "literacy_rate":"71.98", "employed_rate":"42.09"}], "Jabalpur":[{"state_code":"23.0", "district_code":"451", "district_name":"Jabalpur", "pop":"2463289", "pop_under_7":"296565", "literate_count":"1756468.0", "literacy_rate":"81.07", "employed_rate":"40.82"}], "Narsimhapur":[{"state_code":"23.0", "district_code":"452", "district_name":"Narsimhapur", "pop":"1091854", "pop_under_7":"142250", "literate_count":"718785.0", "literacy_rate":"75.69", "employed_rate":"43.76"}], "Dindori ":[{"state_code":"23.0", "district_code":"453", "district_name":"Dindori ", "pop":"704524", "pop_under_7":"111820", "literate_count":"378714.0", "literacy_rate":"63.90", "employed_rate":"55.35"}], "Mandla":[{"state_code":"23.0", "district_code":"454", "district_name":"Mandla", "pop":"1054905", "pop_under_7":"150263", "literate_count":"604962.0", "literacy_rate":"66.87", "employed_rate":"53.05"}], "Chhindwara":[{"state_code":"23.0", "district_code":"455", "district_name":"Chhindwara", "pop":"2090922", "pop_under_7":"272289", "literate_count":"1294198.0", "literacy_rate":"71.16", "employed_rate":"45.82"}], "Seoni":[{"state_code":"23.0", "district_code":"456", "district_name":"Seoni", "pop":"1379131", "pop_under_7":"180784", "literate_count":"864194.0", "literacy_rate":"72.12", "employed_rate":"49.63"}], "Balaghat":[{"state_code":"23.0", "district_code":"457", "district_name":"Balaghat", "pop":"1701698", "pop_under_7":"212931", "literate_count":"1147623.0", "literacy_rate":"77.09", "employed_rate":"52.48"}], "Guna":[{"state_code":"23.0", "district_code":"458", "district_name":"Guna", "pop":"1241519", "pop_under_7":"207177", "literate_count":"653980.0", "literacy_rate":"63.23", "employed_rate":"41.47"}], "Ashoknagar":[{"state_code":"23.0", "district_code":"459", "district_name":"Ashoknagar", "pop":"845071", "pop_under_7":"138787", "literate_count":"469109.0", "literacy_rate":"66.42", "employed_rate":"37.31"}], "Shahdol":[{"state_code":"23.0", "district_code":"460", "district_name":"Shahdol", "pop":"1066063", "pop_under_7":"159806", "literate_count":"604194.0", "literacy_rate":"66.67", "employed_rate":"46.25"}], "Anuppur":[{"state_code":"23.0", "district_code":"461", "district_name":"Anuppur", "pop":"749237", "pop_under_7":"106071", "literate_count":"436595.0", "literacy_rate":"67.88", "employed_rate":"46.24"}], "Sidhi":[{"state_code":"23.0", "district_code":"462", "district_name":"Sidhi", "pop":"1127033", "pop_under_7":"194528", "literate_count":"600785.0", "literacy_rate":"64.43", "employed_rate":"40.97"}], "Singrauli":[{"state_code":"23.0", "district_code":"463", "district_name":"Singrauli", "pop":"1178273", "pop_under_7":"209792", "literate_count":"585054.0", "literacy_rate":"60.41", "employed_rate":"42.39"}], "Jhabua":[{"state_code":"23.0", "district_code":"464", "district_name":"Jhabua", "pop":"1025048", "pop_under_7":"211869", "literate_count":"352081.0", "literacy_rate":"43.30", "employed_rate":"50.25"}], "Alirajpur":[{"state_code":"23.0", "district_code":"465", "district_name":"Alirajpur", "pop":"728999", "pop_under_7":"147961", "literate_count":"209754.0", "literacy_rate":"36.10", "employed_rate":"50.32"}], "Khandwa (East Nimar)":[{"state_code":"23.0", "district_code":"466", "district_name":"Khandwa (East Nimar)", "pop":"1310061", "pop_under_7":"208140", "literate_count":"731615.0", "literacy_rate":"66.39", "employed_rate":"46.79"}], "Burhanpur":[{"state_code":"23.0", "district_code":"467", "district_name":"Burhanpur", "pop":"757847", "pop_under_7":"122869", "literate_count":"408679.0", "literacy_rate":"64.36", "employed_rate":"43.33"}], "MAHARASHTRA":[{"state_code":"27.0", "district_code":"000", "district_name":"MAHARASHTRA", "pop":"112374333", "pop_under_7":"13326517", "literate_count":"81554290.0", "literacy_rate":"82.34", "employed_rate":"43.99"}], "Nandurbar":[{"state_code":"27.0", "district_code":"497", "district_name":"Nandurbar", "pop":"1648295", "pop_under_7":"240222", "literate_count":"906509.0", "literacy_rate":"64.38", "employed_rate":"48.05"}], "Dhule":[{"state_code":"27.0", "district_code":"498", "district_name":"Dhule", "pop":"2050862", "pop_under_7":"273507", "literate_count":"1293916.0", "literacy_rate":"72.80", "employed_rate":"45.66"}], "Jalgaon":[{"state_code":"27.0", "district_code":"499", "district_name":"Jalgaon", "pop":"4229917", "pop_under_7":"532005", "literate_count":"2891882.0", "literacy_rate":"78.20", "employed_rate":"44.06"}], "Buldana":[{"state_code":"27.0", "district_code":"500", "district_name":"Buldana", "pop":"2586258", "pop_under_7":"332125", "literate_count":"1879874.0", "literacy_rate":"83.40", "employed_rate":"47.16"}], "Akola":[{"state_code":"27.0", "district_code":"501", "district_name":"Akola", "pop":"1813906", "pop_under_7":"211080", "literate_count":"1411281.0", "literacy_rate":"88.05", "employed_rate":"42.35"}], "Washim":[{"state_code":"27.0", "district_code":"502", "district_name":"Washim", "pop":"1197160", "pop_under_7":"152190", "literate_count":"869917.0", "literacy_rate":"83.25", "employed_rate":"47.60"}], "Amravati":[{"state_code":"27.0", "district_code":"503", "district_name":"Amravati", "pop":"2888445", "pop_under_7":"311391", "literate_count":"2251875.0", "literacy_rate":"87.38", "employed_rate":"42.80"}], "Wardha":[{"state_code":"27.0", "district_code":"504", "district_name":"Wardha", "pop":"1300774", "pop_under_7":"128901", "literate_count":"1019458.0", "literacy_rate":"86.99", "employed_rate":"46.76"}], "Nagpur":[{"state_code":"27.0", "district_code":"505", "district_name":"Nagpur", "pop":"4653570", "pop_under_7":"497087", "literate_count":"3673808.0", "literacy_rate":"88.39", "employed_rate":"40.15"}], "Bhandara":[{"state_code":"27.0", "district_code":"506", "district_name":"Bhandara", "pop":"1200334", "pop_under_7":"126025", "literate_count":"899860.0", "literacy_rate":"83.76", "employed_rate":"49.76"}], "Gondiya":[{"state_code":"27.0", "district_code":"507", "district_name":"Gondiya", "pop":"1322507", "pop_under_7":"140365", "literate_count":"1004243.0", "literacy_rate":"84.95", "employed_rate":"50.31"}], "Gadchiroli":[{"state_code":"27.0", "district_code":"508", "district_name":"Gadchiroli", "pop":"1072942", "pop_under_7":"120272", "literate_count":"708365.0", "literacy_rate":"74.36", "employed_rate":"54.45"}], "Chandrapur":[{"state_code":"27.0", "district_code":"509", "district_name":"Chandrapur", "pop":"2204307", "pop_under_7":"231316", "literate_count":"1578615.0", "literacy_rate":"80.01", "employed_rate":"48.00"}], "Yavatmal":[{"state_code":"27.0", "district_code":"510", "district_name":"Yavatmal", "pop":"2772348", "pop_under_7":"330180", "literate_count":"2022574.0", "literacy_rate":"82.82", "employed_rate":"48.91"}], "Nanded":[{"state_code":"27.0", "district_code":"511", "district_name":"Nanded", "pop":"3361292", "pop_under_7":"459572", "literate_count":"2189425.0", "literacy_rate":"75.45", "employed_rate":"44.45"}], "Hingoli":[{"state_code":"27.0", "district_code":"512", "district_name":"Hingoli", "pop":"1177345", "pop_under_7":"165716", "literate_count":"790743.0", "literacy_rate":"78.17", "employed_rate":"48.34"}], "Parbhani":[{"state_code":"27.0", "district_code":"513", "district_name":"Parbhani", "pop":"1836086", "pop_under_7":"257320", "literate_count":"1157814.0", "literacy_rate":"73.34", "employed_rate":"44.81"}], "Jalna":[{"state_code":"27.0", "district_code":"514", "district_name":"Jalna", "pop":"1959046", "pop_under_7":"287338", "literate_count":"1195523.0", "literacy_rate":"71.52", "employed_rate":"47.52"}], "Aurangabad":[{"state_code":"27.0", "district_code":"515", "district_name":"Aurangabad", "pop":"3701282", "pop_under_7":"532659", "literate_count":"2503837.0", "literacy_rate":"79.02", "employed_rate":"42.55"}], "Nashik":[{"state_code":"27.0", "district_code":"516", "district_name":"Nashik", "pop":"6107187", "pop_under_7":"827935", "literate_count":"4345366.0", "literacy_rate":"82.31", "employed_rate":"45.25"}], "Thane":[{"state_code":"27.0", "district_code":"517", "district_name":"Thane", "pop":"11060148", "pop_under_7":"1327146", "literate_count":"8227161.0", "literacy_rate":"84.53", "employed_rate":"40.62"}], "Mumbai Suburban":[{"state_code":"27.0", "district_code":"518", "district_name":"Mumbai Suburban", "pop":"9356962", "pop_under_7":"930884", "literate_count":"7575485.0", "literacy_rate":"89.91", "employed_rate":"39.92"}], "Mumbai":[{"state_code":"27.0", "district_code":"519", "district_name":"Mumbai", "pop":"3085411", "pop_under_7":"272886", "literate_count":"2509022.0", "literacy_rate":"89.21", "employed_rate":"41.63"}], "Raigarh":[{"state_code":"27.0", "district_code":"520", "district_name":"Raigarh", "pop":"2634200", "pop_under_7":"300815", "literate_count":"1939994.0", "literacy_rate":"83.14", "employed_rate":"40.73"}], "Pune":[{"state_code":"27.0", "district_code":"521", "district_name":"Pune", "pop":"9429408", "pop_under_7":"1104959", "literate_count":"7171723.0", "literacy_rate":"86.15", "employed_rate":"42.94"}], "Ahmadnagar":[{"state_code":"27.0", "district_code":"522", "district_name":"Ahmadnagar", "pop":"4543159", "pop_under_7":"556014", "literate_count":"3151890.0", "literacy_rate":"79.05", "employed_rate":"48.53"}], "Bid":[{"state_code":"27.0", "district_code":"523", "district_name":"Bid", "pop":"2585049", "pop_under_7":"352890", "literate_count":"1718507.0", "literacy_rate":"76.99", "employed_rate":"48.57"}], "Latur":[{"state_code":"27.0", "district_code":"524", "district_name":"Latur", "pop":"2454196", "pop_under_7":"317811", "literate_count":"1650672.0", "literacy_rate":"77.26", "employed_rate":"42.66"}], "Osmanabad":[{"state_code":"27.0", "district_code":"525", "district_name":"Osmanabad", "pop":"1657576", "pop_under_7":"207096", "literate_count":"1137810.0", "literacy_rate":"78.44", "employed_rate":"46.69"}], "Solapur":[{"state_code":"27.0", "district_code":"526", "district_name":"Solapur", "pop":"4317756", "pop_under_7":"538453", "literate_count":"2910676.0", "literacy_rate":"77.02", "employed_rate":"43.97"}], "Satara":[{"state_code":"27.0", "district_code":"527", "district_name":"Satara", "pop":"3003741", "pop_under_7":"317885", "literate_count":"2225694.0", "literacy_rate":"82.87", "employed_rate":"45.11"}], "Ratnagiri":[{"state_code":"27.0", "district_code":"528", "district_name":"Ratnagiri", "pop":"1615069", "pop_under_7":"155560", "literate_count":"1199392.0", "literacy_rate":"82.18", "employed_rate":"44.21"}], "Sindhudurg":[{"state_code":"27.0", "district_code":"529", "district_name":"Sindhudurg", "pop":"849651", "pop_under_7":"71193", "literate_count":"666067.0", "literacy_rate":"85.56", "employed_rate":"40.86"}], "Kolhapur":[{"state_code":"27.0", "district_code":"530", "district_name":"Kolhapur", "pop":"3876001", "pop_under_7":"408942", "literate_count":"2825845.0", "literacy_rate":"81.51", "employed_rate":"43.96"}], "Sangli":[{"state_code":"27.0", "district_code":"531", "district_name":"Sangli", "pop":"2822143", "pop_under_7":"306777", "literate_count":"2049467.0", "literacy_rate":"81.48", "employed_rate":"43.06"}], "MANIPUR":[{"state_code":"14.0", "district_code":"000", "district_name":"MANIPUR", "pop":"2570390", "pop_under_7":"338254", "literate_count":"1768181.0", "literacy_rate":"79.21", "employed_rate":"45.09"}], "Senapati":[{"state_code":"14.0", "district_code":"272", "district_name":"Senapati", "pop":"193744", "pop_under_7":"26232", "literate_count":"124182.0", "literacy_rate":"74.13", "employed_rate":"45.45"}], "Tamenglong ":[{"state_code":"14.0", "district_code":"273", "district_name":"Tamenglong ", "pop":"140651", "pop_under_7":"19307", "literate_count":"85006.0", "literacy_rate":"70.05", "employed_rate":"50.25"}], "Churachandpur":[{"state_code":"14.0", "district_code":"274", "district_name":"Churachandpur", "pop":"274143", "pop_under_7":"37445", "literate_count":"195935.0", "literacy_rate":"82.78", "employed_rate":"44.74"}], "Bishnupur":[{"state_code":"14.0", "district_code":"275", "district_name":"Bishnupur", "pop":"237399", "pop_under_7":"31303", "literate_count":"156333.0", "literacy_rate":"75.85", "employed_rate":"46.31"}], "Thoubal":[{"state_code":"14.0", "district_code":"276", "district_name":"Thoubal", "pop":"422168", "pop_under_7":"60556", "literate_count":"269304.0", "literacy_rate":"74.47", "employed_rate":"46.27"}], "Imphal West":[{"state_code":"14.0", "district_code":"277", "district_name":"Imphal West", "pop":"517992", "pop_under_7":"61875", "literate_count":"392626.0", "literacy_rate":"86.08", "employed_rate":"41.20"}], "Imphal East":[{"state_code":"14.0", "district_code":"278", "district_name":"Imphal East", "pop":"456113", "pop_under_7":"59936", "literate_count":"324664.0", "literacy_rate":"81.95", "employed_rate":"42.72"}], "Ukhrul":[{"state_code":"14.0", "district_code":"279", "district_name":"Ukhrul", "pop":"183998", "pop_under_7":"24413", "literate_count":"129829.0", "literacy_rate":"81.35", "employed_rate":"47.79"}], "Chandel":[{"state_code":"14.0", "district_code":"280", "district_name":"Chandel", "pop":"144182", "pop_under_7":"17187", "literate_count":"90302.0", "literacy_rate":"71.11", "employed_rate":"52.88"}], "MEGHALAYA":[{"state_code":"17.0", "district_code":"000", "district_name":"MEGHALAYA", "pop":"2966889", "pop_under_7":"568536", "literate_count":"1785005.0", "literacy_rate":"74.43", "employed_rate":"39.96"}], "West Garo Hills":[{"state_code":"17.0", "district_code":"293", "district_name":"West Garo Hills", "pop":"643291", "pop_under_7":"112514", "literate_count":"358702.0", "literacy_rate":"67.58", "employed_rate":"39.75"}], "East Garo Hills":[{"state_code":"17.0", "district_code":"294", "district_name":"East Garo Hills", "pop":"317917", "pop_under_7":"58071", "literate_count":"192147.0", "literacy_rate":"73.95", "employed_rate":"39.66"}], "South Garo Hills":[{"state_code":"17.0", "district_code":"295", "district_name":"South Garo Hills", "pop":"142334", "pop_under_7":"27909", "literate_count":"82062.0", "literacy_rate":"71.72", "employed_rate":"37.28"}], "West Khasi Hills":[{"state_code":"17.0", "district_code":"296", "district_name":"West Khasi Hills", "pop":"383461", "pop_under_7":"87214", "literate_count":"230678.0", "literacy_rate":"77.87", "employed_rate":"42.60"}], "Ribhoi":[{"state_code":"17.0", "district_code":"297", "district_name":"Ribhoi", "pop":"258840", "pop_under_7":"52862", "literate_count":"155859.0", "literacy_rate":"75.67", "employed_rate":"41.13"}], "East Khasi Hills":[{"state_code":"17.0", "district_code":"298", "district_name":"East Khasi Hills", "pop":"825922", "pop_under_7":"139055", "literate_count":"578030.0", "literacy_rate":"84.15", "employed_rate":"39.57"}], "Jaintia Hills":[{"state_code":"17.0", "district_code":"299", "district_name":"Jaintia Hills", "pop":"395124", "pop_under_7":"90911", "literate_count":"187527.0", "literacy_rate":"61.64", "employed_rate":"39.02"}], "MIZORAM":[{"state_code":"15.0", "district_code":"000", "district_name":"MIZORAM", "pop":"1097206", "pop_under_7":"168531", "literate_count":"848175.0", "literacy_rate":"91.33", "employed_rate":"44.36"}], "Mamit":[{"state_code":"15.0", "district_code":"281", "district_name":"Mamit", "pop":"86364", "pop_under_7":"15495", "literate_count":"60191.0", "literacy_rate":"84.93", "employed_rate":"45.55"}], "Kolasib":[{"state_code":"15.0", "district_code":"282", "district_name":"Kolasib", "pop":"83955", "pop_under_7":"13482", "literate_count":"65895.0", "literacy_rate":"93.50", "employed_rate":"43.68"}], "Aizawl":[{"state_code":"15.0", "district_code":"283", "district_name":"Aizawl", "pop":"400309", "pop_under_7":"52357", "literate_count":"340595.0", "literacy_rate":"97.89", "employed_rate":"43.63"}], "Champhai":[{"state_code":"15.0", "district_code":"284", "district_name":"Champhai", "pop":"125745", "pop_under_7":"20645", "literate_count":"100802.0", "literacy_rate":"95.91", "employed_rate":"47.99"}], "Serchhip":[{"state_code":"15.0", "district_code":"285", "district_name":"Serchhip", "pop":"64937", "pop_under_7":"9299", "literate_count":"54476.0", "literacy_rate":"97.91", "employed_rate":"49.89"}], "Lunglei":[{"state_code":"15.0", "district_code":"286", "district_name":"Lunglei", "pop":"161428", "pop_under_7":"25117", "literate_count":"121122.0", "literacy_rate":"88.86", "employed_rate":"48.50"}], "Lawngtlai":[{"state_code":"15.0", "district_code":"287", "district_name":"Lawngtlai", "pop":"117894", "pop_under_7":"22483", "literate_count":"62861.0", "literacy_rate":"65.88", "employed_rate":"38.65"}], "Saiha":[{"state_code":"15.0", "district_code":"288", "district_name":"Saiha", "pop":"56574", "pop_under_7":"9653", "literate_count":"42233.0", "literacy_rate":"90.01", "employed_rate":"34.40"}], "NAGALAND":[{"state_code":"13.0", "district_code":"000", "district_name":"NAGALAND", "pop":"1978502", "pop_under_7":"291071", "literate_count":"1342434.0", "literacy_rate":"79.55", "employed_rate":"49.24"}], "Mon":[{"state_code":"13.0", "district_code":"261", "district_name":"Mon", "pop":"250260", "pop_under_7":"40342", "literate_count":"119626.0", "literacy_rate":"56.99", "employed_rate":"59.00"}], "Mokokchung":[{"state_code":"13.0", "district_code":"262", "district_name":"Mokokchung", "pop":"194622", "pop_under_7":"20536", "literate_count":"159494.0", "literacy_rate":"91.62", "employed_rate":"51.42"}], "Zunheboto":[{"state_code":"13.0", "district_code":"263", "district_name":"Zunheboto", "pop":"140757", "pop_under_7":"20093", "literate_count":"102881.0", "literacy_rate":"85.26", "employed_rate":"56.46"}], "Wokha":[{"state_code":"13.0", "district_code":"264", "district_name":"Wokha", "pop":"166343", "pop_under_7":"20138", "literate_count":"128208.0", "literacy_rate":"87.69", "employed_rate":"47.14"}], "Dimapur ":[{"state_code":"13.0", "district_code":"265", "district_name":"Dimapur ", "pop":"378811", "pop_under_7":"50898", "literate_count":"278037.0", "literacy_rate":"84.79", "employed_rate":"39.95"}], "Phek":[{"state_code":"13.0", "district_code":"266", "district_name":"Phek", "pop":"163418", "pop_under_7":"27752", "literate_count":"105893.0", "literacy_rate":"78.05", "employed_rate":"49.12"}], "Tuensang":[{"state_code":"13.0", "district_code":"267", "district_name":"Tuensang", "pop":"196596", "pop_under_7":"35790", "literate_count":"117511.0", "literacy_rate":"73.08", "employed_rate":"49.93"}], "Longleng":[{"state_code":"13.0", "district_code":"268", "district_name":"Longleng", "pop":"50484", "pop_under_7":"9110", "literate_count":"29859.0", "literacy_rate":"72.17", "employed_rate":"60.55"}], "Kiphire":[{"state_code":"13.0", "district_code":"269", "district_name":"Kiphire", "pop":"74004", "pop_under_7":"14711", "literate_count":"41232.0", "literacy_rate":"69.54", "employed_rate":"43.19"}], "Kohima":[{"state_code":"13.0", "district_code":"270", "district_name":"Kohima", "pop":"267988", "pop_under_7":"36286", "literate_count":"197489.0", "literacy_rate":"85.23", "employed_rate":"42.85"}], "Peren":[{"state_code":"13.0", "district_code":"271", "district_name":"Peren", "pop":"95219", "pop_under_7":"15415", "literate_count":"62204.0", "literacy_rate":"77.95", "employed_rate":"64.47"}], "ODISHA":[{"state_code":"21.0", "district_code":"000", "district_name":"ODISHA", "pop":"41974218", "pop_under_7":"5273194", "literate_count":"26742595.0", "literacy_rate":"72.87", "employed_rate":"41.79"}], "Bargarh":[{"state_code":"21.0", "district_code":"370", "district_name":"Bargarh", "pop":"1481255", "pop_under_7":"162922", "literate_count":"983783.0", "literacy_rate":"74.62", "employed_rate":"51.45"}], "Jharsuguda":[{"state_code":"21.0", "district_code":"371", "district_name":"Jharsuguda", "pop":"579505", "pop_under_7":"64794", "literate_count":"405879.0", "literacy_rate":"78.86", "employed_rate":"42.74"}], "Sambalpur":[{"state_code":"21.0", "district_code":"372", "district_name":"Sambalpur", "pop":"1041099", "pop_under_7":"117848", "literate_count":"703691.0", "literacy_rate":"76.22", "employed_rate":"48.59"}], "Debagarh":[{"state_code":"21.0", "district_code":"373", "district_name":"Debagarh", "pop":"312520", "pop_under_7":"39917", "literate_count":"197819.0", "literacy_rate":"72.57", "employed_rate":"52.94"}], "Sundargarh":[{"state_code":"21.0", "district_code":"374", "district_name":"Sundargarh", "pop":"2093437", "pop_under_7":"263160", "literate_count":"1342322.0", "literacy_rate":"73.34", "employed_rate":"41.71"}], "Kendujhar":[{"state_code":"21.0", "district_code":"375", "district_name":"Kendujhar", "pop":"1801733", "pop_under_7":"259403", "literate_count":"1052518.0", "literacy_rate":"68.24", "employed_rate":"42.54"}], "Mayurbhanj":[{"state_code":"21.0", "district_code":"376", "district_name":"Mayurbhanj", "pop":"2519738", "pop_under_7":"351834", "literate_count":"1369397.0", "literacy_rate":"63.17", "employed_rate":"48.56"}], "Baleshwar":[{"state_code":"21.0", "district_code":"377", "district_name":"Baleshwar", "pop":"2320529", "pop_under_7":"288672", "literate_count":"1621232.0", "literacy_rate":"79.79", "employed_rate":"40.19"}], "Bhadrak":[{"state_code":"21.0", "district_code":"378", "district_name":"Bhadrak", "pop":"1506337", "pop_under_7":"184560", "literate_count":"1094140.0", "literacy_rate":"82.78", "employed_rate":"31.11"}], "Kendrapara ":[{"state_code":"21.0", "district_code":"379", "district_name":"Kendrapara ", "pop":"1440361", "pop_under_7":"161159", "literate_count":"1089265.0", "literacy_rate":"85.15", "employed_rate":"32.41"}], "Jagatsinghapur ":[{"state_code":"21.0", "district_code":"380", "district_name":"Jagatsinghapur ", "pop":"1136971", "pop_under_7":"110249", "literate_count":"889027.0", "literacy_rate":"86.59", "employed_rate":"35.50"}], "Cuttack":[{"state_code":"21.0", "district_code":"381", "district_name":"Cuttack", "pop":"2624470", "pop_under_7":"271816", "literate_count":"2011469.0", "literacy_rate":"85.50", "employed_rate":"35.68"}], "Jajapur  ":[{"state_code":"21.0", "district_code":"382", "district_name":"Jajapur  ", "pop":"1827192", "pop_under_7":"216804", "literate_count":"1290455.0", "literacy_rate":"80.13", "employed_rate":"30.22"}], "Dhenkanal":[{"state_code":"21.0", "district_code":"383", "district_name":"Dhenkanal", "pop":"1192811", "pop_under_7":"139096", "literate_count":"829910.0", "literacy_rate":"78.76", "employed_rate":"36.51"}], "Anugul  ":[{"state_code":"21.0", "district_code":"384", "district_name":"Anugul  ", "pop":"1273821", "pop_under_7":"152403", "literate_count":"869456.0", "literacy_rate":"77.53", "employed_rate":"41.33"}], "Nayagarh  ":[{"state_code":"21.0", "district_code":"385", "district_name":"Nayagarh  ", "pop":"962789", "pop_under_7":"106871", "literate_count":"688362.0", "literacy_rate":"80.42", "employed_rate":"35.69"}], "Khordha ":[{"state_code":"21.0", "district_code":"386", "district_name":"Khordha ", "pop":"2251673", "pop_under_7":"237394", "literate_count":"1749936.0", "literacy_rate":"86.88", "employed_rate":"35.18"}], "Puri":[{"state_code":"21.0", "district_code":"387", "district_name":"Puri", "pop":"1698730", "pop_under_7":"172888", "literate_count":"1291939.0", "literacy_rate":"84.67", "employed_rate":"36.60"}], "Ganjam":[{"state_code":"21.0", "district_code":"388", "district_name":"Ganjam", "pop":"3529031", "pop_under_7":"420158", "literate_count":"2210050.0", "literacy_rate":"71.09", "employed_rate":"42.55"}], "Gajapati":[{"state_code":"21.0", "district_code":"389", "district_name":"Gajapati", "pop":"577817", "pop_under_7":"86984", "literate_count":"262537.0", "literacy_rate":"53.49", "employed_rate":"50.87"}], "Kandhamal":[{"state_code":"21.0", "district_code":"390", "district_name":"Kandhamal", "pop":"733110", "pop_under_7":"109709", "literate_count":"399786.0", "literacy_rate":"64.13", "employed_rate":"48.47"}], "Baudh":[{"state_code":"21.0", "district_code":"391", "district_name":"Baudh", "pop":"441162", "pop_under_7":"61847", "literate_count":"271612.0", "literacy_rate":"71.61", "employed_rate":"49.75"}], "Subarnapur":[{"state_code":"21.0", "district_code":"392", "district_name":"Subarnapur", "pop":"610183", "pop_under_7":"74821", "literate_count":"398421.0", "literacy_rate":"74.42", "employed_rate":"46.98"}], "Balangir":[{"state_code":"21.0", "district_code":"393", "district_name":"Balangir", "pop":"1648997", "pop_under_7":"216320", "literate_count":"927260.0", "literacy_rate":"64.72", "employed_rate":"43.70"}], "Nuapada":[{"state_code":"21.0", "district_code":"394", "district_name":"Nuapada", "pop":"610382", "pop_under_7":"88344", "literate_count":"299383.0", "literacy_rate":"57.35", "employed_rate":"50.04"}], "Kalahandi":[{"state_code":"21.0", "district_code":"395", "district_name":"Kalahandi", "pop":"1576869", "pop_under_7":"222570", "literate_count":"802036.0", "literacy_rate":"59.22", "employed_rate":"47.69"}], "Rayagada  ":[{"state_code":"21.0", "district_code":"396", "district_name":"Rayagada  ", "pop":"967911", "pop_under_7":"148522", "literate_count":"407735.0", "literacy_rate":"49.76", "employed_rate":"48.26"}], "Nabarangapur ":[{"state_code":"21.0", "district_code":"397", "district_name":"Nabarangapur ", "pop":"1220946", "pop_under_7":"207911", "literate_count":"470379.0", "literacy_rate":"46.43", "employed_rate":"50.04"}], "Koraput":[{"state_code":"21.0", "district_code":"398", "district_name":"Koraput", "pop":"1379647", "pop_under_7":"225126", "literate_count":"568090.0", "literacy_rate":"49.21", "employed_rate":"50.26"}], "Malkangiri  ":[{"state_code":"21.0", "district_code":"399", "district_name":"Malkangiri  ", "pop":"613192", "pop_under_7":"109092", "literate_count":"244706.0", "literacy_rate":"48.54", "employed_rate":"50.66"}], "PUDUCHERRY":[{"state_code":"34.0", "district_code":"000", "district_name":"PUDUCHERRY", "pop":"1247953", "pop_under_7":"132858", "literate_count":"957309.0", "literacy_rate":"85.85", "employed_rate":"35.66"}], "Yanam":[{"state_code":"34.0", "district_code":"634", "district_name":"Yanam", "pop":"55626", "pop_under_7":"6204", "literate_count":"39274.0", "literacy_rate":"79.47", "employed_rate":"30.13"}], "Puducherry":[{"state_code":"34.0", "district_code":"635", "district_name":"Puducherry", "pop":"950289", "pop_under_7":"99838", "literate_count":"726649.0", "literacy_rate":"85.44", "employed_rate":"36.63"}], "Mahe":[{"state_code":"34.0", "district_code":"636", "district_name":"Mahe", "pop":"41816", "pop_under_7":"4553", "literate_count":"36470.0", "literacy_rate":"97.87", "employed_rate":"28.22"}], "Karaikal":[{"state_code":"34.0", "district_code":"637", "district_name":"Karaikal", "pop":"200222", "pop_under_7":"22263", "literate_count":"154916.0", "literacy_rate":"87.05", "employed_rate":"34.11"}], "PUNJAB":[{"state_code":"03", "district_code":"000", "district_name":"PUNJAB", "pop":"27743338", "pop_under_7":"3076219", "literate_count":"18707137.0", "literacy_rate":"75.84", "employed_rate":"35.67"}], "Gurdaspur":[{"state_code":"03", "district_code":"035", "district_name":"Gurdaspur", "pop":"2298323", "pop_under_7":"253579", "literate_count":"1634719.0", "literacy_rate":"79.95", "employed_rate":"32.94"}], "Kapurthala ":[{"state_code":"03", "district_code":"036", "district_name":"Kapurthala ", "pop":"815168", "pop_under_7":"86025", "literate_count":"576567.0", "literacy_rate":"79.07", "employed_rate":"34.86"}], "Jalandhar":[{"state_code":"03", "district_code":"037", "district_name":"Jalandhar", "pop":"2193590", "pop_under_7":"226302", "literate_count":"1622537.0", "literacy_rate":"82.48", "employed_rate":"35.31"}], "Hoshiarpur":[{"state_code":"03", "district_code":"038", "district_name":"Hoshiarpur", "pop":"1586625", "pop_under_7":"168331", "literate_count":"1199699.0", "literacy_rate":"84.59", "employed_rate":"31.50"}], "Shahid Bhagat Singh Nagar ":[{"state_code":"03", "district_code":"039", "district_name":"Shahid Bhagat Singh Nagar ", "pop":"612310", "pop_under_7":"62719", "literate_count":"438459.0", "literacy_rate":"79.78", "employed_rate":"33.37"}], "Fatehgarh Sahib":[{"state_code":"03", "district_code":"040", "district_name":"Fatehgarh Sahib", "pop":"600163", "pop_under_7":"63271", "literate_count":"426033.0", "literacy_rate":"79.35", "employed_rate":"35.79"}], "Ludhiana":[{"state_code":"03", "district_code":"041", "district_name":"Ludhiana", "pop":"3498739", "pop_under_7":"384114", "literate_count":"2560225.0", "literacy_rate":"82.20", "employed_rate":"36.72"}], "Moga":[{"state_code":"03", "district_code":"042", "district_name":"Moga", "pop":"995746", "pop_under_7":"107336", "literate_count":"627889.0", "literacy_rate":"70.68", "employed_rate":"36.07"}], "Firozpur":[{"state_code":"03", "district_code":"043", "district_name":"Firozpur", "pop":"2029074", "pop_under_7":"248103", "literate_count":"1227511.0", "literacy_rate":"68.92", "employed_rate":"37.29"}], "Muktsar":[{"state_code":"03", "district_code":"044", "district_name":"Muktsar", "pop":"901896", "pop_under_7":"104419", "literate_count":"524848.0", "literacy_rate":"65.81", "employed_rate":"37.18"}], "Faridkot":[{"state_code":"03", "district_code":"045", "district_name":"Faridkot", "pop":"617508", "pop_under_7":"69311", "literate_count":"381285.0", "literacy_rate":"69.55", "employed_rate":"35.88"}], "Bathinda":[{"state_code":"03", "district_code":"046", "district_name":"Bathinda", "pop":"1388525", "pop_under_7":"151145", "literate_count":"844868.0", "literacy_rate":"68.28", "employed_rate":"39.61"}], "Mansa":[{"state_code":"03", "district_code":"047", "district_name":"Mansa", "pop":"769751", "pop_under_7":"84763", "literate_count":"423560.0", "literacy_rate":"61.83", "employed_rate":"42.68"}], "Patiala":[{"state_code":"03", "district_code":"048", "district_name":"Patiala", "pop":"1895686", "pop_under_7":"212892", "literate_count":"1266791.0", "literacy_rate":"75.28", "employed_rate":"34.83"}], "Amritsar ":[{"state_code":"03", "district_code":"049", "district_name":"Amritsar ", "pop":"2490656", "pop_under_7":"281795", "literate_count":"1684770.0", "literacy_rate":"76.27", "employed_rate":"36.85"}], "Tarn Taran":[{"state_code":"03", "district_code":"050", "district_name":"Tarn Taran", "pop":"1119627", "pop_under_7":"137223", "literate_count":"666162.0", "literacy_rate":"67.81", "employed_rate":"34.00"}], "Rupnagar":[{"state_code":"03", "district_code":"051", "district_name":"Rupnagar", "pop":"684627", "pop_under_7":"72926", "literate_count":"502731.0", "literacy_rate":"82.19", "employed_rate":"34.13"}], "Sahibzada Ajit Singh Nagar":[{"state_code":"03", "district_code":"052", "district_name":"Sahibzada Ajit Singh Nagar", "pop":"994628", "pop_under_7":"115644", "literate_count":"736575.0", "literacy_rate":"83.80", "employed_rate":"35.79"}], "Sangrur":[{"state_code":"03", "district_code":"053", "district_name":"Sangrur", "pop":"1655169", "pop_under_7":"181334", "literate_count":"1002077.0", "literacy_rate":"67.99", "employed_rate":"34.36"}], "Barnala":[{"state_code":"03", "district_code":"054", "district_name":"Barnala", "pop":"595527", "pop_under_7":"64987", "literate_count":"359831.0", "literacy_rate":"67.82", "employed_rate":"35.15"}], "RAJASTHAN":[{"state_code":"08", "district_code":"000", "district_name":"RAJASTHAN", "pop":"68548437", "pop_under_7":"10649504", "literate_count":"38275282.0", "literacy_rate":"66.11", "employed_rate":"43.60"}], "Ganganagar ":[{"state_code":"08", "district_code":"099", "district_name":"Ganganagar ", "pop":"1969168", "pop_under_7":"255475", "literate_count":"1193343.0", "literacy_rate":"69.64", "employed_rate":"46.35"}], "Hanumangarh":[{"state_code":"08", "district_code":"100", "district_name":"Hanumangarh", "pop":"1774692", "pop_under_7":"234226", "literate_count":"1034136.0", "literacy_rate":"67.13", "employed_rate":"47.07"}], "Bikaner":[{"state_code":"08", "district_code":"101", "district_name":"Bikaner", "pop":"2363937", "pop_under_7":"400554", "literate_count":"1278801.0", "literacy_rate":"65.13", "employed_rate":"41.72"}], "Churu":[{"state_code":"08", "district_code":"102", "district_name":"Churu", "pop":"2039547", "pop_under_7":"317813", "literate_count":"1149269.0", "literacy_rate":"66.75", "employed_rate":"44.27"}], "Jhunjhunun":[{"state_code":"08", "district_code":"103", "district_name":"Jhunjhunun", "pop":"2137045", "pop_under_7":"288470", "literate_count":"1370360.0", "literacy_rate":"74.13", "employed_rate":"41.86"}], "Alwar":[{"state_code":"08", "district_code":"104", "district_name":"Alwar", "pop":"3674179", "pop_under_7":"587959", "literate_count":"2182476.0", "literacy_rate":"70.72", "employed_rate":"46.50"}], "Bharatpur":[{"state_code":"08", "district_code":"105", "district_name":"Bharatpur", "pop":"2548462", "pop_under_7":"436165", "literate_count":"1480869.0", "literacy_rate":"70.11", "employed_rate":"42.03"}], "Dhaulpur":[{"state_code":"08", "district_code":"106", "district_name":"Dhaulpur", "pop":"1206516", "pop_under_7":"217613", "literate_count":"683098.0", "literacy_rate":"69.08", "employed_rate":"43.37"}], "Karauli":[{"state_code":"08", "district_code":"107", "district_name":"Karauli", "pop":"1458248", "pop_under_7":"241357", "literate_count":"805849.0", "literacy_rate":"66.22", "employed_rate":"43.12"}], "Sawai Madhopur":[{"state_code":"08", "district_code":"108", "district_name":"Sawai Madhopur", "pop":"1335551", "pop_under_7":"201188", "literate_count":"741748.0", "literacy_rate":"65.39", "employed_rate":"43.28"}], "Dausa":[{"state_code":"08", "district_code":"109", "district_name":"Dausa", "pop":"1634409", "pop_under_7":"258144", "literate_count":"938051.0", "literacy_rate":"68.16", "employed_rate":"41.88"}], "Jaipur":[{"state_code":"08", "district_code":"110", "district_name":"Jaipur", "pop":"6626178", "pop_under_7":"929926", "literate_count":"4300965.0", "literacy_rate":"75.51", "employed_rate":"37.20"}], "Sikar":[{"state_code":"08", "district_code":"111", "district_name":"Sikar", "pop":"2677333", "pop_under_7":"379874", "literate_count":"1652117.0", "literacy_rate":"71.91", "employed_rate":"37.59"}], "Nagaur":[{"state_code":"08", "district_code":"112", "district_name":"Nagaur", "pop":"3307743", "pop_under_7":"507176", "literate_count":"1758624.0", "literacy_rate":"62.80", "employed_rate":"43.11"}], "Jodhpur":[{"state_code":"08", "district_code":"113", "district_name":"Jodhpur", "pop":"3687165", "pop_under_7":"606490", "literate_count":"2031532.0", "literacy_rate":"65.94", "employed_rate":"40.40"}], "Jaisalmer":[{"state_code":"08", "district_code":"114", "district_name":"Jaisalmer", "pop":"669919", "pop_under_7":"130463", "literate_count":"308653.0", "literacy_rate":"57.22", "employed_rate":"43.13"}], "Barmer":[{"state_code":"08", "district_code":"115", "district_name":"Barmer", "pop":"2603751", "pop_under_7":"501522", "literate_count":"1188322.0", "literacy_rate":"56.53", "employed_rate":"46.18"}], "Jalor":[{"state_code":"08", "district_code":"116", "district_name":"Jalor", "pop":"1828730", "pop_under_7":"316455", "literate_count":"829582.0", "literacy_rate":"54.86", "employed_rate":"49.03"}], "Sirohi":[{"state_code":"08", "district_code":"117", "district_name":"Sirohi", "pop":"1036346", "pop_under_7":"173364", "literate_count":"476806.0", "literacy_rate":"55.25", "employed_rate":"40.51"}], "Pali":[{"state_code":"08", "district_code":"118", "district_name":"Pali", "pop":"2037573", "pop_under_7":"297434", "literate_count":"1085693.0", "literacy_rate":"62.39", "employed_rate":"41.34"}], "Ajmer":[{"state_code":"08", "district_code":"119", "district_name":"Ajmer", "pop":"2583052", "pop_under_7":"381167", "literate_count":"1526673.0", "literacy_rate":"69.33", "employed_rate":"40.79"}], "Tonk":[{"state_code":"08", "district_code":"120", "district_name":"Tonk", "pop":"1421326", "pop_under_7":"204038", "literate_count":"749659.0", "literacy_rate":"61.58", "employed_rate":"45.67"}], "Bundi":[{"state_code":"08", "district_code":"121", "district_name":"Bundi", "pop":"1110906", "pop_under_7":"159884", "literate_count":"585044.0", "literacy_rate":"61.52", "employed_rate":"47.36"}], "Bhilwara":[{"state_code":"08", "district_code":"122", "district_name":"Bhilwara", "pop":"2408523", "pop_under_7":"361683", "literate_count":"1256126.0", "literacy_rate":"61.37", "employed_rate":"47.67"}], "Rajsamand":[{"state_code":"08", "district_code":"123", "district_name":"Rajsamand", "pop":"1156597", "pop_under_7":"176041", "literate_count":"619139.0", "literacy_rate":"63.14", "employed_rate":"47.63"}], "Dungarpur":[{"state_code":"08", "district_code":"124", "district_name":"Dungarpur", "pop":"1388552", "pop_under_7":"242239", "literate_count":"681591.0", "literacy_rate":"59.46", "employed_rate":"46.20"}], "Banswara":[{"state_code":"08", "district_code":"125", "district_name":"Banswara", "pop":"1797485", "pop_under_7":"325283", "literate_count":"829343.0", "literacy_rate":"56.33", "employed_rate":"50.99"}], "Chittaurgarh":[{"state_code":"08", "district_code":"126", "district_name":"Chittaurgarh", "pop":"1544338", "pop_under_7":"212507", "literate_count":"821825.0", "literacy_rate":"61.71", "employed_rate":"51.98"}], "Kota":[{"state_code":"08", "district_code":"127", "district_name":"Kota", "pop":"1951014", "pop_under_7":"255056", "literate_count":"1298345.0", "literacy_rate":"76.56", "employed_rate":"38.38"}], "Baran":[{"state_code":"08", "district_code":"128", "district_name":"Baran", "pop":"1222755", "pop_under_7":"182665", "literate_count":"693307.0", "literacy_rate":"66.66", "employed_rate":"45.19"}], "Jhalawar":[{"state_code":"08", "district_code":"129", "district_name":"Jhalawar", "pop":"1411129", "pop_under_7":"208205", "literate_count":"739792.0", "literacy_rate":"61.50", "employed_rate":"48.61"}], "Udaipur":[{"state_code":"08", "district_code":"130", "district_name":"Udaipur", "pop":"3068420", "pop_under_7":"508550", "literate_count":"1582629.0", "literacy_rate":"61.82", "employed_rate":"44.51"}], "Pratapgarh":[{"state_code":"08", "district_code":"131", "district_name":"Pratapgarh", "pop":"867848", "pop_under_7":"150518", "literate_count":"401515.0", "literacy_rate":"55.97", "employed_rate":"55.46"}], "SIKKIM":[{"state_code":"11.0", "district_code":"000", "district_name":"SIKKIM", "pop":"610577", "pop_under_7":"64111", "literate_count":"444952.0", "literacy_rate":"81.42", "employed_rate":"50.47"}], "North  District":[{"state_code":"11.0", "district_code":"241", "district_name":"North  District", "pop":"43709", "pop_under_7":"4677", "literate_count":"30450.0", "literacy_rate":"78.01", "employed_rate":"53.44"}], "West District":[{"state_code":"11.0", "district_code":"242", "district_name":"West District", "pop":"136435", "pop_under_7":"15706", "literate_count":"93432.0", "literacy_rate":"77.39", "employed_rate":"51.56"}], "South District":[{"state_code":"11.0", "district_code":"243", "district_name":"South District", "pop":"146850", "pop_under_7":"15744", "literate_count":"106741.0", "literacy_rate":"81.42", "employed_rate":"50.90"}], "East District":[{"state_code":"11.0", "district_code":"244", "district_name":"East District", "pop":"283583", "pop_under_7":"27984", "literate_count":"214329.0", "literacy_rate":"83.85", "employed_rate":"49.25"}], "TAMIL NADU":[{"state_code":"33.0", "district_code":"000", "district_name":"TAMIL NADU", "pop":"72147030", "pop_under_7":"7423832", "literate_count":"51837507.0", "literacy_rate":"80.09", "employed_rate":"45.58"}], "Thiruvallur":[{"state_code":"33.0", "district_code":"602", "district_name":"Thiruvallur", "pop":"3728104", "pop_under_7":"405669", "literate_count":"2791721.0", "literacy_rate":"84.03", "employed_rate":"41.26"}], "Chennai":[{"state_code":"33.0", "district_code":"603", "district_name":"Chennai", "pop":"4646732", "pop_under_7":"459324", "literate_count":"3776276.0", "literacy_rate":"90.18", "employed_rate":"39.11"}], "Kancheepuram":[{"state_code":"33.0", "district_code":"604", "district_name":"Kancheepuram", "pop":"3998252", "pop_under_7":"431574", "literate_count":"3013382.0", "literacy_rate":"84.49", "employed_rate":"41.86"}], "Vellore":[{"state_code":"33.0", "district_code":"605", "district_name":"Vellore", "pop":"3936331", "pop_under_7":"432550", "literate_count":"2773928.0", "literacy_rate":"79.17", "employed_rate":"42.92"}], "Tiruvannamalai":[{"state_code":"33.0", "district_code":"606", "district_name":"Tiruvannamalai", "pop":"2464875", "pop_under_7":"272569", "literate_count":"1626813.0", "literacy_rate":"74.21", "employed_rate":"50.23"}], "Viluppuram":[{"state_code":"33.0", "district_code":"607", "district_name":"Viluppuram", "pop":"3458873", "pop_under_7":"404106", "literate_count":"2195776.0", "literacy_rate":"71.88", "employed_rate":"49.24"}], "Salem":[{"state_code":"33.0", "district_code":"608", "district_name":"Salem", "pop":"3482056", "pop_under_7":"344960", "literate_count":"2285562.0", "literacy_rate":"72.86", "employed_rate":"48.65"}], "Namakkal   ":[{"state_code":"33.0", "district_code":"609", "district_name":"Namakkal   ", "pop":"1726601", "pop_under_7":"150699", "literate_count":"1176131.0", "literacy_rate":"74.63", "employed_rate":"52.02"}], "Erode":[{"state_code":"33.0", "district_code":"610", "district_name":"Erode", "pop":"2251744", "pop_under_7":"195213", "literate_count":"1492662.0", "literacy_rate":"72.58", "employed_rate":"53.10"}], "The Nilgiris":[{"state_code":"33.0", "district_code":"611", "district_name":"The Nilgiris", "pop":"735394", "pop_under_7":"66799", "literate_count":"569647.0", "literacy_rate":"85.20", "employed_rate":"47.59"}], "Dindigul":[{"state_code":"33.0", "district_code":"612", "district_name":"Dindigul", "pop":"2159775", "pop_under_7":"216576", "literate_count":"1481834.0", "literacy_rate":"76.26", "employed_rate":"51.17"}], "Karur ":[{"state_code":"33.0", "district_code":"613", "district_name":"Karur ", "pop":"1064493", "pop_under_7":"102731", "literate_count":"727044.0", "literacy_rate":"75.60", "employed_rate":"51.04"}], "Tiruchirappalli":[{"state_code":"33.0", "district_code":"614", "district_name":"Tiruchirappalli", "pop":"2722290", "pop_under_7":"272456", "literate_count":"2038981.0", "literacy_rate":"83.23", "employed_rate":"44.59"}], "Perambalur  ":[{"state_code":"33.0", "district_code":"615", "district_name":"Perambalur  ", "pop":"565223", "pop_under_7":"59567", "literate_count":"375823.0", "literacy_rate":"74.32", "employed_rate":"53.03"}], "Ariyalur  ":[{"state_code":"33.0", "district_code":"616", "district_name":"Ariyalur  ", "pop":"754894", "pop_under_7":"81187", "literate_count":"480604.0", "literacy_rate":"71.34", "employed_rate":"47.67"}], "Cuddalore":[{"state_code":"33.0", "district_code":"617", "district_name":"Cuddalore", "pop":"2605914", "pop_under_7":"279950", "literate_count":"1815281.0", "literacy_rate":"78.04", "employed_rate":"44.89"}], "Nagapattinam  ":[{"state_code":"33.0", "district_code":"618", "district_name":"Nagapattinam  ", "pop":"1616450", "pop_under_7":"165245", "literate_count":"1213008.0", "literacy_rate":"83.59", "employed_rate":"41.57"}], "Thiruvarur":[{"state_code":"33.0", "district_code":"619", "district_name":"Thiruvarur", "pop":"1264277", "pop_under_7":"121973", "literate_count":"946471.0", "literacy_rate":"82.86", "employed_rate":"42.73"}], "Thanjavur":[{"state_code":"33.0", "district_code":"620", "district_name":"Thanjavur", "pop":"2405890", "pop_under_7":"238598", "literate_count":"1790998.0", "literacy_rate":"82.64", "employed_rate":"40.49"}], "Pudukkottai":[{"state_code":"33.0", "district_code":"621", "district_name":"Pudukkottai", "pop":"1618345", "pop_under_7":"179688", "literate_count":"1110545.0", "literacy_rate":"77.19", "employed_rate":"47.07"}], "Sivaganga":[{"state_code":"33.0", "district_code":"622", "district_name":"Sivaganga", "pop":"1339101", "pop_under_7":"137235", "literate_count":"959744.0", "literacy_rate":"79.85", "employed_rate":"46.31"}], "Madurai":[{"state_code":"33.0", "district_code":"623", "district_name":"Madurai", "pop":"3038252", "pop_under_7":"313978", "literate_count":"2273430.0", "literacy_rate":"83.45", "employed_rate":"44.59"}], "Theni  ":[{"state_code":"33.0", "district_code":"624", "district_name":"Theni  ", "pop":"1245899", "pop_under_7":"119661", "literate_count":"870080.0", "literacy_rate":"77.26", "employed_rate":"47.49"}], "Virudhunagar":[{"state_code":"33.0", "district_code":"625", "district_name":"Virudhunagar", "pop":"1942288", "pop_under_7":"197134", "literate_count":"1398788.0", "literacy_rate":"80.15", "employed_rate":"48.92"}], "Ramanathapuram":[{"state_code":"33.0", "district_code":"626", "district_name":"Ramanathapuram", "pop":"1353445", "pop_under_7":"140644", "literate_count":"978946.0", "literacy_rate":"80.72", "employed_rate":"44.55"}], "Thoothukkudi":[{"state_code":"33.0", "district_code":"627", "district_name":"Thoothukkudi", "pop":"1750176", "pop_under_7":"183763", "literate_count":"1349697.0", "literacy_rate":"86.16", "employed_rate":"42.74"}], "Tirunelveli ":[{"state_code":"33.0", "district_code":"628", "district_name":"Tirunelveli ", "pop":"3077233", "pop_under_7":"321687", "literate_count":"2273457.0", "literacy_rate":"82.50", "employed_rate":"46.68"}], "Kanniyakumari":[{"state_code":"33.0", "district_code":"629", "district_name":"Kanniyakumari", "pop":"1870374", "pop_under_7":"182350", "literate_count":"1548738.0", "literacy_rate":"91.75", "employed_rate":"36.34"}], "Dharmapuri":[{"state_code":"33.0", "district_code":"630", "district_name":"Dharmapuri", "pop":"1506843", "pop_under_7":"167940", "literate_count":"917709.0", "literacy_rate":"68.54", "employed_rate":"49.85"}], "Krishnagiri":[{"state_code":"33.0", "district_code":"631", "district_name":"Krishnagiri", "pop":"1879809", "pop_under_7":"217323", "literate_count":"1187958.0", "literacy_rate":"71.46", "employed_rate":"46.70"}], "Coimbatore":[{"state_code":"33.0", "district_code":"632", "district_name":"Coimbatore", "pop":"3458045", "pop_under_7":"319332", "literate_count":"2635907.0", "literacy_rate":"83.98", "employed_rate":"45.34"}], "Tiruppur":[{"state_code":"33.0", "district_code":"633", "district_name":"Tiruppur", "pop":"2479052", "pop_under_7":"241351", "literate_count":"1760566.0", "literacy_rate":"78.68", "employed_rate":"51.07"}], "TRIPURA":[{"state_code":"16.0", "district_code":"000", "district_name":"TRIPURA", "pop":"3673917", "pop_under_7":"458014", "literate_count":"2804783.0", "literacy_rate":"87.22", "employed_rate":"40.00"}], "West Tripura ":[{"state_code":"16.0", "district_code":"289", "district_name":"West Tripura ", "pop":"1725739", "pop_under_7":"190850", "literate_count":"1361354.0", "literacy_rate":"88.69", "employed_rate":"40.46"}], "South Tripura ":[{"state_code":"16.0", "district_code":"290", "district_name":"South Tripura ", "pop":"876001", "pop_under_7":"111949", "literate_count":"646810.0", "literacy_rate":"84.66", "employed_rate":"41.88"}], "Dhalai":[{"state_code":"16.0", "district_code":"291", "district_name":"Dhalai", "pop":"378230", "pop_under_7":"56011", "literate_count":"276217.0", "literacy_rate":"85.72", "employed_rate":"41.20"}], "North Tripura":[{"state_code":"16.0", "district_code":"292", "district_name":"North Tripura", "pop":"693947", "pop_under_7":"99204", "literate_count":"520402.0", "literacy_rate":"87.50", "employed_rate":"35.83"}], "UTTARAKHAND":[{"state_code":"05", "district_code":"000", "district_name":"UTTARAKHAND", "pop":"10086292", "pop_under_7":"1355814", "literate_count":"6880953.0", "literacy_rate":"78.82", "employed_rate":"38.39"}], "Uttarkashi":[{"state_code":"05", "district_code":"056", "district_name":"Uttarkashi", "pop":"330086", "pop_under_7":"46307", "literate_count":"215126.0", "literacy_rate":"75.81", "employed_rate":"47.65"}], "Chamoli":[{"state_code":"05", "district_code":"057", "district_name":"Chamoli", "pop":"391605", "pop_under_7":"52161", "literate_count":"280556.0", "literacy_rate":"82.65", "employed_rate":"46.20"}], "Rudraprayag":[{"state_code":"05", "district_code":"058", "district_name":"Rudraprayag", "pop":"242285", "pop_under_7":"32046", "literate_count":"170933.0", "literacy_rate":"81.30", "employed_rate":"46.65"}], "Tehri Garhwal":[{"state_code":"05", "district_code":"059", "district_name":"Tehri Garhwal", "pop":"618931", "pop_under_7":"84657", "literate_count":"407994.0", "literacy_rate":"76.36", "employed_rate":"45.31"}], "Dehradun":[{"state_code":"05", "district_code":"060", "district_name":"Dehradun", "pop":"1696694", "pop_under_7":"201652", "literate_count":"1259506.0", "literacy_rate":"84.25", "employed_rate":"34.35"}], "Garhwal":[{"state_code":"05", "district_code":"061", "district_name":"Garhwal", "pop":"687271", "pop_under_7":"83901", "literate_count":"494889.0", "literacy_rate":"82.02", "employed_rate":"39.89"}], "Pithoragarh":[{"state_code":"05", "district_code":"062", "district_name":"Pithoragarh", "pop":"483439", "pop_under_7":"63293", "literate_count":"345550.0", "literacy_rate":"82.25", "employed_rate":"44.78"}], "Bageshwar":[{"state_code":"05", "district_code":"063", "district_name":"Bageshwar", "pop":"259898", "pop_under_7":"35560", "literate_count":"179483.0", "literacy_rate":"80.01", "employed_rate":"47.57"}], "Almora":[{"state_code":"05", "district_code":"064", "district_name":"Almora", "pop":"622506", "pop_under_7":"80082", "literate_count":"436497.0", "literacy_rate":"80.47", "employed_rate":"47.90"}], "Champawat":[{"state_code":"05", "district_code":"065", "district_name":"Champawat", "pop":"259648", "pop_under_7":"37028", "literate_count":"177726.0", "literacy_rate":"79.83", "employed_rate":"38.35"}], "Nainital":[{"state_code":"05", "district_code":"066", "district_name":"Nainital", "pop":"954605", "pop_under_7":"124272", "literate_count":"696500.0", "literacy_rate":"83.88", "employed_rate":"39.41"}], "Udham Singh Nagar":[{"state_code":"05", "district_code":"067", "district_name":"Udham Singh Nagar", "pop":"1648902", "pop_under_7":"229162", "literate_count":"1037839.0", "literacy_rate":"73.10", "employed_rate":"35.87"}], "Hardwar":[{"state_code":"05", "district_code":"068", "district_name":"Hardwar", "pop":"1890422", "pop_under_7":"285693", "literate_count":"1178354.0", "literacy_rate":"73.43", "employed_rate":"30.58"}], "UTTAR PRADESH":[{"state_code":"09", "district_code":"000", "district_name":"UTTAR PRADESH", "pop":"199812341", "pop_under_7":"30791331", "literate_count":"114397555.0", "literacy_rate":"67.68", "employed_rate":"32.94"}], "Saharanpur":[{"state_code":"09", "district_code":"132", "district_name":"Saharanpur", "pop":"3466382", "pop_under_7":"519591", "literate_count":"2077108.0", "literacy_rate":"70.49", "employed_rate":"29.93"}], "Muzaffarnagar":[{"state_code":"09", "district_code":"133", "district_name":"Muzaffarnagar", "pop":"4143512", "pop_under_7":"646062", "literate_count":"2417339.0", "literacy_rate":"69.12", "employed_rate":"31.17"}], "Bijnor":[{"state_code":"09", "district_code":"134", "district_name":"Bijnor", "pop":"3682713", "pop_under_7":"564230", "literate_count":"2135393.0", "literacy_rate":"68.48", "employed_rate":"29.54"}], "Moradabad":[{"state_code":"09", "district_code":"135", "district_name":"Moradabad", "pop":"4772006", "pop_under_7":"784219", "literate_count":"2263848.0", "literacy_rate":"56.77", "employed_rate":"29.71"}], "Rampur":[{"state_code":"09", "district_code":"136", "district_name":"Rampur", "pop":"2335819", "pop_under_7":"379227", "literate_count":"1043666.0", "literacy_rate":"53.34", "employed_rate":"31.56"}], "Jyotiba Phule Nagar":[{"state_code":"09", "district_code":"137", "district_name":"Jyotiba Phule Nagar", "pop":"1840221", "pop_under_7":"300231", "literate_count":"983110.0", "literacy_rate":"63.84", "employed_rate":"32.56"}], "Meerut":[{"state_code":"09", "district_code":"138", "district_name":"Meerut", "pop":"3443689", "pop_under_7":"503719", "literate_count":"2141488.0", "literacy_rate":"72.84", "employed_rate":"31.67"}], "Baghpat":[{"state_code":"09", "district_code":"139", "district_name":"Baghpat", "pop":"1303048", "pop_under_7":"194979", "literate_count":"797970.0", "literacy_rate":"72.01", "employed_rate":"31.98"}], "Ghaziabad":[{"state_code":"09", "district_code":"140", "district_name":"Ghaziabad", "pop":"4681645", "pop_under_7":"681231", "literate_count":"3123264.0", "literacy_rate":"78.07", "employed_rate":"32.48"}], "Gautam Buddha Nagar":[{"state_code":"09", "district_code":"141", "district_name":"Gautam Buddha Nagar", "pop":"1648115", "pop_under_7":"246598", "literate_count":"1122947.0", "literacy_rate":"80.12", "employed_rate":"34.53"}], "Bulandshahr ":[{"state_code":"09", "district_code":"142", "district_name":"Bulandshahr ", "pop":"3499171", "pop_under_7":"549796", "literate_count":"2031656.0", "literacy_rate":"68.88", "employed_rate":"33.53"}], "Aligarh":[{"state_code":"09", "district_code":"143", "district_name":"Aligarh", "pop":"3673889", "pop_under_7":"574509", "literate_count":"2092567.0", "literacy_rate":"67.52", "employed_rate":"31.97"}], "Mahamaya Nagar":[{"state_code":"09", "district_code":"144", "district_name":"Mahamaya Nagar", "pop":"1564708", "pop_under_7":"248106", "literate_count":"942572.0", "literacy_rate":"71.59", "employed_rate":"30.94"}], "Mathura":[{"state_code":"09", "district_code":"145", "district_name":"Mathura", "pop":"2547184", "pop_under_7":"404276", "literate_count":"1507746.0", "literacy_rate":"70.36", "employed_rate":"33.01"}], "Agra":[{"state_code":"09", "district_code":"146", "district_name":"Agra", "pop":"4418797", "pop_under_7":"673955", "literate_count":"2680510.0", "literacy_rate":"71.58", "employed_rate":"31.45"}], "Firozabad":[{"state_code":"09", "district_code":"147", "district_name":"Firozabad", "pop":"2498156", "pop_under_7":"382319", "literate_count":"1521806.0", "literacy_rate":"71.92", "employed_rate":"30.48"}], "Mainpuri":[{"state_code":"09", "district_code":"148", "district_name":"Mainpuri", "pop":"1868529", "pop_under_7":"284349", "literate_count":"1203885.0", "literacy_rate":"75.99", "employed_rate":"30.02"}], "Budaun":[{"state_code":"09", "district_code":"149", "district_name":"Budaun", "pop":"3681896", "pop_under_7":"664909", "literate_count":"1547477.0", "literacy_rate":"51.29", "employed_rate":"30.08"}], "Bareilly":[{"state_code":"09", "district_code":"150", "district_name":"Bareilly", "pop":"4448359", "pop_under_7":"701416", "literate_count":"2191759.0", "literacy_rate":"58.49", "employed_rate":"31.52"}], "Pilibhit":[{"state_code":"09", "district_code":"151", "district_name":"Pilibhit", "pop":"2031007", "pop_under_7":"304920", "literate_count":"1061095.0", "literacy_rate":"61.47", "employed_rate":"30.46"}], "Shahjahanpur":[{"state_code":"09", "district_code":"152", "district_name":"Shahjahanpur", "pop":"3006538", "pop_under_7":"502625", "literate_count":"1490930.0", "literacy_rate":"59.54", "employed_rate":"29.68"}], "Kheri":[{"state_code":"09", "district_code":"153", "district_name":"Kheri", "pop":"4021243", "pop_under_7":"662296", "literate_count":"2034044.0", "literacy_rate":"60.56", "employed_rate":"31.45"}], "Sitapur":[{"state_code":"09", "district_code":"154", "district_name":"Sitapur", "pop":"4483992", "pop_under_7":"747558", "literate_count":"2283733.0", "literacy_rate":"61.12", "employed_rate":"31.73"}], "Hardoi":[{"state_code":"09", "district_code":"155", "district_name":"Hardoi", "pop":"4092845", "pop_under_7":"652496", "literate_count":"2221601.0", "literacy_rate":"64.57", "employed_rate":"32.23"}], "Unnao":[{"state_code":"09", "district_code":"156", "district_name":"Unnao", "pop":"3108367", "pop_under_7":"435915", "literate_count":"1773584.0", "literacy_rate":"66.37", "employed_rate":"36.18"}], "Lucknow":[{"state_code":"09", "district_code":"157", "district_name":"Lucknow", "pop":"4589838", "pop_under_7":"543641", "literate_count":"3127260.0", "literacy_rate":"77.29", "employed_rate":"33.61"}], "Rae Bareli":[{"state_code":"09", "district_code":"158", "district_name":"Rae Bareli", "pop":"3405559", "pop_under_7":"482517", "literate_count":"1965843.0", "literacy_rate":"67.25", "employed_rate":"35.37"}], "Farrukhabad":[{"state_code":"09", "district_code":"159", "district_name":"Farrukhabad", "pop":"1885204", "pop_under_7":"302612", "literate_count":"1092677.0", "literacy_rate":"69.04", "employed_rate":"31.42"}], "Kannauj":[{"state_code":"09", "district_code":"160", "district_name":"Kannauj", "pop":"1656616", "pop_under_7":"257682", "literate_count":"1017087.0", "literacy_rate":"72.70", "employed_rate":"31.67"}], "Etawah":[{"state_code":"09", "district_code":"161", "district_name":"Etawah", "pop":"1581810", "pop_under_7":"227470", "literate_count":"1062003.0", "literacy_rate":"78.41", "employed_rate":"31.99"}], "Auraiya":[{"state_code":"09", "district_code":"162", "district_name":"Auraiya", "pop":"1379545", "pop_under_7":"200517", "literate_count":"930836.0", "literacy_rate":"78.95", "employed_rate":"32.04"}], "Kanpur Dehat":[{"state_code":"09", "district_code":"163", "district_name":"Kanpur Dehat", "pop":"1796184", "pop_under_7":"251965", "literate_count":"1170243.0", "literacy_rate":"75.78", "employed_rate":"35.01"}], "Kanpur Nagar":[{"state_code":"09", "district_code":"164", "district_name":"Kanpur Nagar", "pop":"4581268", "pop_under_7":"509924", "literate_count":"3243022.0", "literacy_rate":"79.65", "employed_rate":"34.32"}], "Jalaun ":[{"state_code":"09", "district_code":"165", "district_name":"Jalaun ", "pop":"1689974", "pop_under_7":"231997", "literate_count":"1075196.0", "literacy_rate":"73.75", "employed_rate":"36.73"}], "Jhansi":[{"state_code":"09", "district_code":"166", "district_name":"Jhansi", "pop":"1998603", "pop_under_7":"260373", "literate_count":"1304513.0", "literacy_rate":"75.05", "employed_rate":"40.77"}], "Lalitpur":[{"state_code":"09", "district_code":"167", "district_name":"Lalitpur", "pop":"1221592", "pop_under_7":"212205", "literate_count":"641191.0", "literacy_rate":"63.52", "employed_rate":"41.20"}], "Hamirpur":[{"state_code":"09", "district_code":"168", "district_name":"Hamirpur", "pop":"1104285", "pop_under_7":"154355", "literate_count":"653299.0", "literacy_rate":"68.77", "employed_rate":"40.18"}], "Mahoba":[{"state_code":"09", "district_code":"169", "district_name":"Mahoba", "pop":"875958", "pop_under_7":"128129", "literate_count":"488106.0", "literacy_rate":"65.27", "employed_rate":"39.92"}], "Banda":[{"state_code":"09", "district_code":"170", "district_name":"Banda", "pop":"1799410", "pop_under_7":"294972", "literate_count":"1002937.0", "literacy_rate":"66.67", "employed_rate":"39.00"}], "Chitrakoot":[{"state_code":"09", "district_code":"171", "district_name":"Chitrakoot", "pop":"991730", "pop_under_7":"175311", "literate_count":"531072.0", "literacy_rate":"65.05", "employed_rate":"39.75"}], "Fatehpur":[{"state_code":"09", "district_code":"172", "district_name":"Fatehpur", "pop":"2632733", "pop_under_7":"390089", "literate_count":"1512166.0", "literacy_rate":"67.43", "employed_rate":"40.41"}], "Pratapgarh":[{"state_code":"09", "district_code":"173", "district_name":"Pratapgarh", "pop":"3209141", "pop_under_7":"453347", "literate_count":"1931559.0", "literacy_rate":"70.09", "employed_rate":"33.24"}], "Kaushambi":[{"state_code":"09", "district_code":"174", "district_name":"Kaushambi", "pop":"1599596", "pop_under_7":"272172", "literate_count":"813424.0", "literacy_rate":"61.28", "employed_rate":"39.95"}], "Allahabad ":[{"state_code":"09", "district_code":"175", "district_name":"Allahabad ", "pop":"5954391", "pop_under_7":"885355", "literate_count":"3665727.0", "literacy_rate":"72.32", "employed_rate":"35.47"}], "Bara Banki":[{"state_code":"09", "district_code":"176", "district_name":"Bara Banki", "pop":"3260699", "pop_under_7":"519867", "literate_count":"1692458.0", "literacy_rate":"61.75", "employed_rate":"36.58"}], "Faizabad":[{"state_code":"09", "district_code":"177", "district_name":"Faizabad", "pop":"2470996", "pop_under_7":"360082", "literate_count":"1450901.0", "literacy_rate":"68.73", "employed_rate":"33.64"}], "Ambedkar Nagar":[{"state_code":"09", "district_code":"178", "district_name":"Ambedkar Nagar", "pop":"2397888", "pop_under_7":"339229", "literate_count":"1486939.0", "literacy_rate":"72.23", "employed_rate":"32.84"}], "Sultanpur":[{"state_code":"09", "district_code":"179", "district_name":"Sultanpur", "pop":"3797117", "pop_under_7":"563373", "literate_count":"2239902.0", "literacy_rate":"69.27", "employed_rate":"32.73"}], "Bahraich":[{"state_code":"09", "district_code":"180", "district_name":"Bahraich", "pop":"3487731", "pop_under_7":"654794", "literate_count":"1398368.0", "literacy_rate":"49.36", "employed_rate":"33.03"}], "Shrawasti":[{"state_code":"09", "district_code":"181", "district_name":"Shrawasti", "pop":"1117361", "pop_under_7":"211706", "literate_count":"423313.0", "literacy_rate":"46.74", "employed_rate":"36.13"}], "Balrampur":[{"state_code":"09", "district_code":"182", "district_name":"Balrampur", "pop":"2148665", "pop_under_7":"394710", "literate_count":"868357.0", "literacy_rate":"49.51", "employed_rate":"35.38"}], "Gonda":[{"state_code":"09", "district_code":"183", "district_name":"Gonda", "pop":"3433919", "pop_under_7":"572386", "literate_count":"1679994.0", "literacy_rate":"58.71", "employed_rate":"34.09"}], "Siddharthnagar":[{"state_code":"09", "district_code":"184", "district_name":"Siddharthnagar", "pop":"2559297", "pop_under_7":"485138", "literate_count":"1228926.0", "literacy_rate":"59.25", "employed_rate":"34.34"}], "Basti":[{"state_code":"09", "district_code":"185", "district_name":"Basti", "pop":"2464464", "pop_under_7":"390969", "literate_count":"1393783.0", "literacy_rate":"67.22", "employed_rate":"31.80"}], "Sant Kabir Nagar":[{"state_code":"09", "district_code":"186", "district_name":"Sant Kabir Nagar", "pop":"1715183", "pop_under_7":"283912", "literate_count":"954949.0", "literacy_rate":"66.72", "employed_rate":"31.45"}], "Mahrajganj":[{"state_code":"09", "district_code":"187", "district_name":"Mahrajganj", "pop":"2684703", "pop_under_7":"423537", "literate_count":"1419144.0", "literacy_rate":"62.76", "employed_rate":"37.03"}], "Gorakhpur":[{"state_code":"09", "district_code":"188", "district_name":"Gorakhpur", "pop":"4440895", "pop_under_7":"628442", "literate_count":"2700328.0", "literacy_rate":"70.83", "employed_rate":"30.44"}], "Kushinagar":[{"state_code":"09", "district_code":"189", "district_name":"Kushinagar", "pop":"3564544", "pop_under_7":"568581", "literate_count":"1954820.0", "literacy_rate":"65.25", "employed_rate":"31.34"}], "Deoria":[{"state_code":"09", "district_code":"190", "district_name":"Deoria", "pop":"3100946", "pop_under_7":"464516", "literate_count":"1875239.0", "literacy_rate":"71.13", "employed_rate":"28.26"}], "Azamgarh":[{"state_code":"09", "district_code":"191", "district_name":"Azamgarh", "pop":"4613913", "pop_under_7":"706085", "literate_count":"2771917.0", "literacy_rate":"70.93", "employed_rate":"29.74"}], "Mau":[{"state_code":"09", "district_code":"192", "district_name":"Mau", "pop":"2205968", "pop_under_7":"341182", "literate_count":"1363044.0", "literacy_rate":"73.09", "employed_rate":"31.58"}], "Ballia":[{"state_code":"09", "district_code":"193", "district_name":"Ballia", "pop":"3239774", "pop_under_7":"471852", "literate_count":"1963590.0", "literacy_rate":"70.94", "employed_rate":"31.47"}], "Jaunpur":[{"state_code":"09", "district_code":"194", "district_name":"Jaunpur", "pop":"4494204", "pop_under_7":"676216", "literate_count":"2731677.0", "literacy_rate":"71.55", "employed_rate":"31.98"}], "Ghazipur":[{"state_code":"09", "district_code":"195", "district_name":"Ghazipur", "pop":"3620268", "pop_under_7":"558559", "literate_count":"2197549.0", "literacy_rate":"71.78", "employed_rate":"33.27"}], "Chandauli":[{"state_code":"09", "district_code":"196", "district_name":"Chandauli", "pop":"1952756", "pop_under_7":"309597", "literate_count":"1174606.0", "literacy_rate":"71.48", "employed_rate":"33.42"}], "Varanasi":[{"state_code":"09", "district_code":"197", "district_name":"Varanasi", "pop":"3676841", "pop_under_7":"497151", "literate_count":"2403903.0", "literacy_rate":"75.60", "employed_rate":"33.20"}], "Sant Ravidas Nagar (Bhadohi)":[{"state_code":"09", "district_code":"198", "district_name":"Sant Ravidas Nagar (Bhadohi)", "pop":"1578213", "pop_under_7":"258583", "literate_count":"910146.0", "literacy_rate":"68.97", "employed_rate":"29.82"}], "Mirzapur":[{"state_code":"09", "district_code":"199", "district_name":"Mirzapur", "pop":"2496970", "pop_under_7":"410621", "literate_count":"1428683.0", "literacy_rate":"68.48", "employed_rate":"35.32"}], "Sonbhadra":[{"state_code":"09", "district_code":"200", "district_name":"Sonbhadra", "pop":"1862559", "pop_under_7":"323092", "literate_count":"985708.0", "literacy_rate":"64.03", "employed_rate":"39.21"}], "Etah":[{"state_code":"09", "district_code":"201", "district_name":"Etah", "pop":"1774480", "pop_under_7":"284227", "literate_count":"1055202.0", "literacy_rate":"70.81", "employed_rate":"30.77"}], "Kanshiram Nagar":[{"state_code":"09", "district_code":"202", "district_name":"Kanshiram Nagar", "pop":"1436719", "pop_under_7":"248759", "literate_count":"724850.0", "literacy_rate":"61.02", "employed_rate":"32.91"}], "WEST BENGAL":[{"state_code":"19.0", "district_code":"000", "district_name":"WEST BENGAL", "pop":"91276115", "pop_under_7":"10581466", "literate_count":"61538281.0", "literacy_rate":"76.26", "employed_rate":"38.08"}], "Darjiling ":[{"state_code":"19.0", "district_code":"327", "district_name":"Darjiling ", "pop":"1846823", "pop_under_7":"193169", "literate_count":"1315585.0", "literacy_rate":"79.56", "employed_rate":"37.02"}], "Jalpaiguri ":[{"state_code":"19.0", "district_code":"328", "district_name":"Jalpaiguri ", "pop":"3872846", "pop_under_7":"461700", "literate_count":"2498780.0", "literacy_rate":"73.25", "employed_rate":"39.06"}], "Koch Bihar ":[{"state_code":"19.0", "district_code":"329", "district_name":"Koch Bihar ", "pop":"2819086", "pop_under_7":"344645", "literate_count":"1850504.0", "literacy_rate":"74.78", "employed_rate":"40.01"}], "Uttar Dinajpur":[{"state_code":"19.0", "district_code":"330", "district_name":"Uttar Dinajpur", "pop":"3007134", "pop_under_7":"485157", "literate_count":"1489667.0", "literacy_rate":"59.07", "employed_rate":"35.77"}], "Dakshin Dinajpur":[{"state_code":"19.0", "district_code":"331", "district_name":"Dakshin Dinajpur", "pop":"1676276", "pop_under_7":"188135", "literate_count":"1083685.0", "literacy_rate":"72.82", "employed_rate":"41.94"}], "Maldah ":[{"state_code":"19.0", "district_code":"332", "district_name":"Maldah ", "pop":"3988845", "pop_under_7":"609040", "literate_count":"2086432.0", "literacy_rate":"61.73", "employed_rate":"38.55"}], "Murshidabad ":[{"state_code":"19.0", "district_code":"333", "district_name":"Murshidabad ", "pop":"7103807", "pop_under_7":"1013392", "literate_count":"4055834.0", "literacy_rate":"66.59", "employed_rate":"36.46"}], "Birbhum":[{"state_code":"19.0", "district_code":"334", "district_name":"Birbhum", "pop":"3502404", "pop_under_7":"448485", "literate_count":"2158447.0", "literacy_rate":"70.68", "employed_rate":"38.02"}], "Barddhaman ":[{"state_code":"19.0", "district_code":"335", "district_name":"Barddhaman ", "pop":"7717563", "pop_under_7":"832033", "literate_count":"5247208.0", "literacy_rate":"76.21", "employed_rate":"37.72"}], "Nadia ":[{"state_code":"19.0", "district_code":"336", "district_name":"Nadia ", "pop":"5167600", "pop_under_7":"525180", "literate_count":"3480555.0", "literacy_rate":"74.97", "employed_rate":"35.66"}], "North Twenty Four Parganas":[{"state_code":"19.0", "district_code":"337", "district_name":"North Twenty Four Parganas", "pop":"10009781", "pop_under_7":"957973", "literate_count":"7608693.0", "literacy_rate":"84.06", "employed_rate":"35.68"}], "Hugli ":[{"state_code":"19.0", "district_code":"338", "district_name":"Hugli ", "pop":"5519145", "pop_under_7":"533210", "literate_count":"4078388.0", "literacy_rate":"81.80", "employed_rate":"39.01"}], "Bankura ":[{"state_code":"19.0", "district_code":"339", "district_name":"Bankura ", "pop":"3596674", "pop_under_7":"418650", "literate_count":"2232992.0", "literacy_rate":"70.26", "employed_rate":"40.77"}], "Puruliya":[{"state_code":"19.0", "district_code":"340", "district_name":"Puruliya", "pop":"2930115", "pop_under_7":"410227", "literate_count":"1624905.0", "literacy_rate":"64.48", "employed_rate":"42.65"}], "Haora ":[{"state_code":"19.0", "district_code":"341", "district_name":"Haora ", "pop":"4850029", "pop_under_7":"522802", "literate_count":"3605206.0", "literacy_rate":"83.31", "employed_rate":"37.52"}], "Kolkata":[{"state_code":"19.0", "district_code":"342", "district_name":"Kolkata", "pop":"4496694", "pop_under_7":"339323", "literate_count":"3588137.0", "literacy_rate":"86.31", "employed_rate":"39.93"}], "South Twenty Four Parganas":[{"state_code":"19.0", "district_code":"343", "district_name":"South Twenty Four Parganas", "pop":"8161961", "pop_under_7":"1025679", "literate_count":"5531657.0", "literacy_rate":"77.51", "employed_rate":"36.32"}], "Paschim Medinipur":[{"state_code":"19.0", "district_code":"344", "district_name":"Paschim Medinipur", "pop":"5913457", "pop_under_7":"685012", "literate_count":"4078412.0", "literacy_rate":"78.00", "employed_rate":"42.43"}], "Purba Medinipur":[{"state_code":"19.0", "district_code":"345", "district_name":"Purba Medinipur", "pop":"5095875", "pop_under_7":"587654", "literate_count":"3923194.0", "literacy_rate":"87.02", "employed_rate":"37.49"}]}]}
var path = d3.geo.path()
.projection(projection);

var color = d3.scale.threshold()
.domain([20, 25, 30, 35, 40, 45, 50, 60])
.range(['#fff5eb','#fee6ce','#fdd0a2','#fdae6b','#fd8d3c','#f16913','#d94801','#8c2d04']);
// .range(['#fff7fb','#ece7f2','#d0d1e6','#a6bddb','#74a9cf','#3690c0','#0570b0','#034e7b']);
    // [ "#fee8c8", "#fdd49e", "#fdbb84", "#fc8d59", "#ef6548", "#d7301f", "#b30000", "#7f0000"]

var svg = d3.select("body").append("svg")
    .attr("width", width)
    .attr("height", height)
    .attr("id", "#map");
    
// A position encoding for the key only.
var x = d3.scale.linear()
    .domain([0, 60])
    .range([0, 480]);
var xAxis = d3.svg.axis()
    .scale(x)
    .orient("bottom")
    .tickSize(13)
    .tickValues(color.domain())
    .tickFormat(function(d) { return d;});

    // Append Div for tooltip to SVG
var div = d3.select("body")
            .append("div")
            .attr("class", "tooltip")
            .style("opacity", 0);

var first = 0;

//Legend for color code
var g = svg.append("g")
    .attr("class", "key")
    .attr("transform", "translate(500,40)");
g.selectAll("rect")
    .data(color.range().map(function(d, i) {
                return {
x0: i ? x(color.domain()[i - 1]) : x.range()[0],
x1: i < color.domain().length ? x(color.domain()[i]) : x.range()[1],
z: d
};
}))
.enter().append("rect")
.attr("height", 8)
.attr("x", function(d) { return d.x0; })
.attr("width", function(d) { return d.x1 - d.x0; })
.style("fill", function(d) { return d.z; });
g.call(xAxis).append("text")
.attr("class", "caption")
.attr("y", -6)
.text("Percent Employed (out of Total Population) in India");

//Function to create Indian state map
function rect_clicked(d) {
    
        var cur_districts = document.getElementsByClassName('#districts');

        // Now remove them
        var len = cur_districts.length;
        for (var i = 0; i < len; i++) {
            cur_districts[0].parentElement.removeChild(cur_districts[0]);
        }
        //console.log(document.getElementsByClassName('state-border'));
        var cur_districtborder = document.getElementsByClassName('district-border');
    len = cur_districtborder.length;
        for (var i = 0; i < len; i++) {
           cur_districtborder[i].parentElement.removeChild(cur_districtborder[i]);
        }
    
     var cur_stateborder = document.getElementsByClassName('state-border');
    len = cur_stateborder.length;
        for (var i = 0; i < len; i++) {
           cur_stateborder[i].parentElement.removeChild(cur_stateborder[i]);
        }
    
        var sel_district = document.getElementsByClassName('seldist');

        // Now remove them
        len = sel_district.length;
        for (var i = 0; i < len; i++) {
            sel_district[i].parentElement.removeChild(sel_district[i]);
        }        

        d3.json("indiaST.json", function(error, ut) {
        if (error) throw error;
        var states = topojson.feature(ut, ut.objects.IND_STATE);

        svg.append("g")
        .attr("class", "#states")
        .attr("clip-path", "url(#clip-land)")
        .selectAll("path")
        .datum(topojson.feature(ut, ut.objects.IND_STATE))
             .attr("class", "state-border")
             .attr("d", path); 
        // var literate_count = myObj['districts'][0][(d.properties.name).toUpperCase()][0]['literacy_rate'];     
        svg.append("g")
          .attr("class", "#states")
          .attr("clip-path", "url(#clip-land)")
        .selectAll("path")
        .data(topojson.feature(ut, ut.objects.IND_STATE).features)
        .enter().append("path")
        .style("fill", function(d) {
            var num = d.properties.outofschool * 0.000001;
            var state = (d.properties.name).toUpperCase();
            try {
                num = myObj['districts'][0][(d.properties.name).toUpperCase()][0]['employed_rate'];
                }
            catch(err) {
            console.log(err.message);
            } 
            return color(num); 
        })
            .attr("d", path)
        .on("click", state_clicked)
        .on("mouseover", function(d) {
                        d3.select(this).attr("class", "highlight");
                        div.transition()
                            .duration(200)
                            .style("opacity", .9);
                        div.style("left", (d3.event.pageX) + "px")
                            .style("top", (d3.event.pageY - 28) + "px");
                        div.append("div").text(d.properties.statename);
                        div.append("div").text("Employed: "+ myObj['districts'][0][(d.properties.name).toUpperCase()][0]['employed_rate']+"%")
                })
                // fade out tooltip on mouse out
                .on("mouseout", function(d) {
                    d3.select(this).classed("highlight", false);
                    div.selectAll("*").remove();
                    div.transition()
                        .duration(0)
                        .style("opacity", 0);
                });
        svg.append("path")
                .datum(topojson.mesh(ut, ut.objects.IND_STATE))
                .attr("class", "state-border")
                .attr("d", path);
       
    svg.append("text")
    .attr("class", "#states")
      .attr("x", 500)
      .attr("y", 80)
      .style("text-anchor", "middle")
      .text("Instructions: Click a State to transition or hover over the state to show percent employed for the state.")
      .attr("style","font-weight: normal; font-size: 12px;");
    });
    
}

//Function to highlight the selected district
function district_clicked(d) {
    var sel_district = document.getElementsByClassName('seldist');

        // Now remove them
        var len = sel_district.length;
        for (var i = 0; i < len; i++) {
            sel_district[0].parentElement.removeChild(sel_district[0]);
        }

    var district_id = d.id;
    //create_bar({statecode:d.properties.statecode,districtcode:d.id,name:d.properties.name});
    
    d3.json("indiaDST.json", function(error, districts) {
                svg.append("g")
                  .attr("class", "#district")
                  .attr("clip-path", "url(#clip-land)")
                .selectAll("path")
                .data(topojson.feature(districts, districts.objects.Dist).features.filter(function(d) { return d.id == district_id  ; }))
                .enter().append("path")
                  .attr("class", "seldist")
                    .attr("d", path);
    
    });
}
 
//Function to create district split map of selected state 
function state_clicked(d) {
        var cur_states = document.getElementsByClassName('#states');

        // Now remove them
        var len = cur_states.length;
        for (var i = 0; i < len; i++) {
            cur_states[0].parentElement.removeChild(cur_states[0]);
        }
    
    
       
        if (d && state !== d) {
            state = d;
            var state_name = state.properties.statename;
            var state_id = state.id;
            // create_bar({statecode:state.id,districtcode:"000",name:state.properties.statename});

            d3.json("indiaDST.json", function(error, districts) {
                svg.append("g")
                  .attr("class", "#districts")
                  .attr("clip-path", "url(#clip-land)")
                .selectAll("path")
                .data(topojson.feature(districts, districts.objects.Dist).features.filter(function(d) { return d.properties.statecode == state_id  ; }))
                .enter().append("path")
                .style("fill", function(d) { 
                        var num="white";
                        if(d.properties.name == "POK"){
                            num = "gray";
                        }else{
                            try {
                                num = color(myObj['districts'][0][(d.properties.name)][0]['employed_rate']);
                            }
                            catch(err) {
                                console.log(err.message);
                            } 
                        }
                        return num; 
                    })
                //District Level
                    .attr("d", path)
                .on("click", district_clicked)
                .on("mouseover", function(d) {
                                d3.select(this).attr("class", "highlight");
                                div.transition()
                                    .duration(200)
                                    .style("opacity", .9);
                                div.style("left", (d3.event.pageX) + "px")
                                    .style("top", (d3.event.pageY - 28) + "px");
                                div.append("div").text("District: "+d.properties.name);
                                div.append("div").text("Employed: "+myObj['districts'][0][d.properties.name][0]['employed_rate']+"%")

                        })
                        // fade out tooltip on mouse out
                        .on("mouseout", function(d) {
                            d3.select(this).classed("highlight", false);
                            div.selectAll("*").remove();
                            div.transition()
                                .duration(0)
                                .style("opacity", 0);
                        });

                
                svg.append("path")
                .datum(topojson.mesh(districts, districts.objects.Dist, function(a, b){ return (a.properties.statecode== state_id || b.properties.statecode== state_id);}))
                .attr("class", "district-border")
                .attr("d", path);
                
                svg.append("text")
                .attr("class", "#districts")
                  .attr("x", 500)
                  .attr("y", 80)
                  .style("text-anchor", "middle")
                  // .text("Click a District to transition")
                  .attr("style","font-weight: normal; font-size: 12px;");
                
                svg.append("text")
                .attr("class", "#districts")
                  .attr("x", 500)
                  .attr("y", 80)
                  .style("text-anchor", "middle")
                  .text("Instructions: Click a District to transition or click away from the state to return to previous map or hover over the district to show percent employed for that district.")
                  .attr("style","font-weight: normal; font-size: 12px;");
            });
        }        
    }


//when clicked out of the state, we return back to the Indian state map
 svg.append("rect")
    .attr("class", "background")
    .attr("width", width)
    .attr("height", height)
    .style("opacity", 0)
    .on("click", rect_clicked);

//Initialize India State map
rect_clicked();

// function Population(){

//     var color = d3.scale.threshold()
// .domain([.5, 1, 3, 5, 10, 15, 20, 25])
// // .range([ "#fee8c8", "#fdd49e", "#fdbb84", "#fc8d59", "#ef6548", "#d7301f", "#b30000", "#7f0000"]);
// .range(['#fff7fb','#ece7f2','#d0d1e6','#a6bddb','#74a9cf','#3690c0','#0570b0','#034e7b']);

//     var g = svg.append("g")
//         .attr("class", "key")
//         .attr("transform", "translate(500,40)");
//     g.selectAll("rect")
//         .data(color.range().map(function(d, i) {
//                     return {
//     x0: i ? x(color.domain()[i - 1]) : x.range()[0],
//     x1: i < color.domain().length ? x(color.domain()[i]) : x.range()[1],
//     z: d
//     };
//     }))
//     .enter().append("rect")
//     .attr("height", 8)
//     .attr("x", function(d) { return d.x0; })
//     .attr("width", function(d) { return d.x1 - d.x0; })
//     .style("fill", function(d) { return d.z; });
//     g.call(xAxis).append("text")
//     .attr("class", "caption")
//     .attr("y", -6)
//     .text("Literacy in Millions");
// }

// function Literacy() {

//     var color = d3.scale.threshold()
// .domain([.5, 1, 3, 5, 10, 15, 20, 25])
// .range([ "#fee8c8", "#fdd49e", "#fdbb84", "#fc8d59", "#ef6548", "#d7301f", "#b30000", "#7f0000"]);
// // .range(['#fff7fb','#ece7f2','#d0d1e6','#a6bddb','#74a9cf','#3690c0','#0570b0','#034e7b']);

//     var g = svg.append("g")
//         .attr("class", "key")
//         .attr("transform", "translate(500,40)");
//     g.selectAll("rect")
//         .data(color.range().map(function(d, i) {
//                     return {
//     x0: i ? x(color.domain()[i - 1]) : x.range()[0],
//     x1: i < color.domain().length ? x(color.domain()[i]) : x.range()[1],
//     z: d
//     };
//     }))
//     .enter().append("rect")
//     .attr("height", 8)
//     .attr("x", function(d) { return d.x0; })
//     .attr("width", function(d) { return d.x1 - d.x0; })
//     .style("fill", function(d) { return d.z; });
//     g.call(xAxis).append("text")
//     .attr("class", "caption")
//     .attr("y", -6)
//     .text("Population in Millions");
// }


### data: indiaST.json
{
 "type": "Topology",
 "objects": {
  "IND_STATE": {
   "type": "GeometryCollection",
   "bbox": [
    68.19,
    6.756,
    97.42,
    37.08
   ],
   "geometries": [
    "{... 4 keys}",
    "{... 4 keys}",
    "{... 4 keys}",
    "{... 4 keys}",
    "{... 4 keys}",
    "{... 4 keys}",
    "{... 4 keys}",
    "{... 4 keys}",
    "... 28 more items"
   ]
  }
 },
 "arcs": [
  [
   [
    8735,
    149
   ],
   [
    -1,
    0
   ],
   [
    -1,
    0
   ],
   [
    -1,
    0
   ],
   [
    0,
    1
   ],
   [
    0,
    1
   ],
   [
    0,
    1
   ],
   [
    0,
    1
   ],
   "... 14 more items"
  ],
  [
   [
    8779,
    160
   ],
   [
    0,
    -1
   ],
   [
    0,
    -1
   ],
   [
    0,
    -1
   ],
   [
    -1,
    0
   ],
   [
    -1,
    0
   ],
   [
    0,
    -1
   ],
   [
    0,
    -1
   ],
   "... 734 more items"
  ],
  [
   [
    8777,
    176
   ],
   [
    0,
    -1
   ],
   [
    -1,
    0
   ],
   [
    0,
    1
   ],
   [
    1,
    0
   ]
  ],
  [
   [
    8752,
    211
   ],
   [
    0,
    -1
   ],
   [
    -1,
    1
   ],
   [
    -1,
    0
   ],
   [
    0,
    1
   ],
   [
    0,
    1
   ],
   [
    1,
    0
   ],
   [
    1,
    0
   ],
   "... 5 more items"
  ],
  [
   [
    8725,
    211
   ],
   [
    -1,
    0
   ],
   [
    0,
    1
   ],
   [
    -1,
    0
   ],
   [
    0,
    1
   ],
   [
    0,
    1
   ],
   [
    0,
    1
   ],
   [
    1,
    0
   ],
   "... 9 more items"
  ],
  [
   [
    8732,
    227
   ],
   [
    0,
    -1
   ],
   [
    1,
    0
   ],
   [
    0,
    -1
   ],
   [
    0,
    -1
   ],
   [
    1,
    -1
   ],
   [
    1,
    0
   ],
   [
    0,
    -1
   ],
   "... 224 more items"
  ],
  [
   [
    8712,
    236
   ],
   [
    0,
    -1
   ],
   [
    -1,
    0
   ],
   [
    0,
    1
   ],
   [
    -1,
    0
   ],
   [
    -1,
    0
   ],
   [
    0,
    1
   ],
   [
    1,
    1
   ],
   "... 4 more items"
  ],
  [
   [
    8706,
    238
   ],
   [
    -1,
    -1
   ],
   [
    0,
    1
   ],
   [
    -1,
    0
   ],
   [
    0,
    1
   ],
   [
    1,
    0
   ],
   [
    1,
    0
   ],
   [
    0,
    -1
   ]
  ],
  "... 992 more items"
 ],
 "transform": {
  "scale": [
   0.002923,
   0.003033
  ],
  "translate": [
   68.19,
   6.756
  ]
 }
}